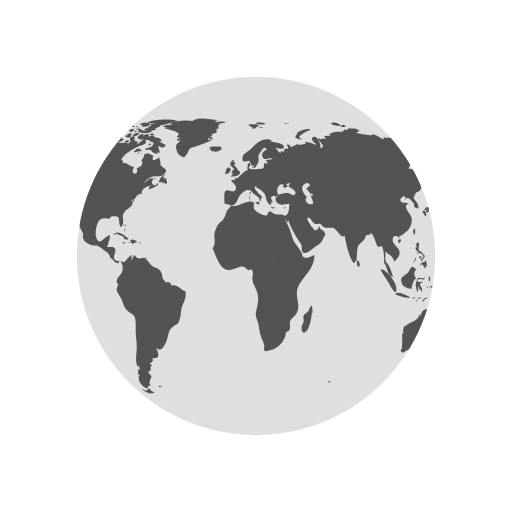
t = 0.00 s
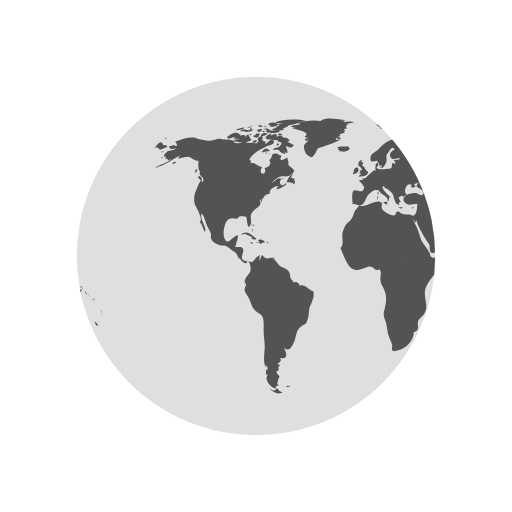
t = 0.74 s
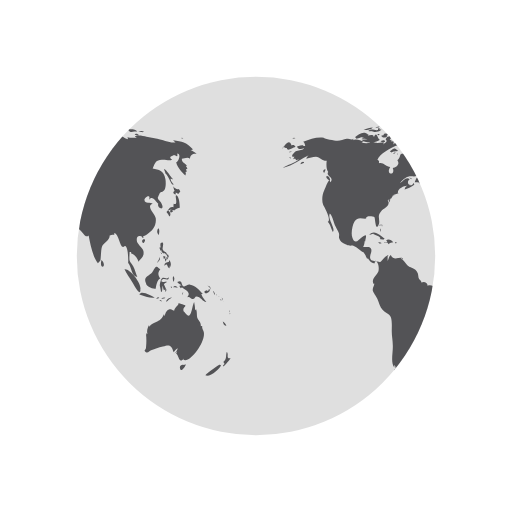
t = 1.47 s
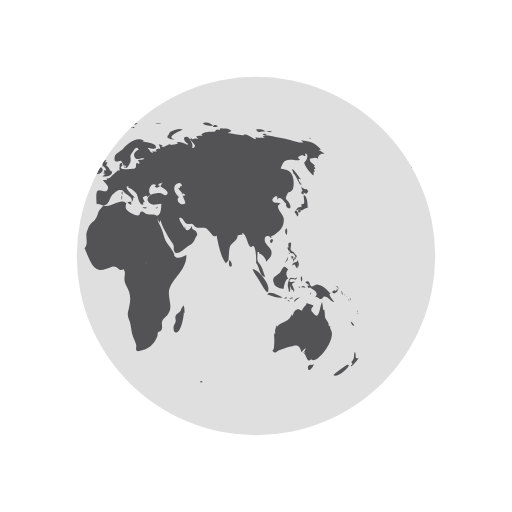
t = 2.21 s

The animated SVG that drew these frames (rendered in a browser with its animation timeline set to each time). Animation: 2 SMIL elements (animateTransform=2); one cycle of 2.94 s, repeats indefinitely.

<svg xmlns="http://www.w3.org/2000/svg" xmlns:xlink="http://www.w3.org/1999/xlink" style="margin: auto; display: block;" width="254px" height="254px" viewBox="0 0 100 100" preserveAspectRatio="xMidYMid">
<defs> <clipPath id="ldio-hlodj574sts-cp"> <circle cx="50" cy="50" r="35"></circle> </clipPath> </defs>
<circle cx="50" cy="50" r="35" fill="#dfdfdf"></circle>
<g clip-path="url(#ldio-hlodj574sts-cp)">
  <path transform="scale(2) translate(-25 -25)" fill="#101014ab" d="M64.4,74.4c0.3,0.3,0.2,0.3-0.3,0.3C64.1,74.3,64.2,74.5,64.4,74.4z M31.4,75.4c-0.2,0.1-0.3-0.2-0.5,0.1c0.3,0.2,0.6,0.1,0.8-0.1C31.6,75.2,31.6,75.4,31.4,75.4z M84.9,36.9c-0.3,0.2-0.8-0.1-1.1-0.5 c0.1,0.2,0.1,0.6,0.3,0.9c-0.5,0.2-0.2,0.6,0.2,0.7c0-0.1,0-0.3,0-0.4c0.2,0.1,0.4,0.2,0.5,0.3c0.2-0.2,0.2-0.3,0.4-0.5 C85.1,37.2,85,37,84.9,36.9z M85.1,40.6c0-0.6-0.1-2.1-0.6-2.4c-0.6-0.4,0.5,2.1-0.6,1.6c0,0.2-0.1,0.5,0,0.7 c-0.8-0.3-0.9,0.5-1.4,0.9c0.3,0.3,0.4,0.6,0.6,0.9c0.3-0.4,0.2-0.9-0.3-1.2c0.2,0,0.4-0.2,0.6-0.2c0.2,0,0.6,0.2,0.6,0.2 C84.2,41,84.5,40.7,85.1,40.6z M83.7,41c-0.4-0.1-0.7,0.2-0.3,0.6c0.2-0.4,0-0.1,0.3-0.2C83.8,41.2,83.6,41.1,83.7,41z M93.5,62.8 c0.1,0.5,0.3,0.9,0.7,0.8C94.1,63.3,93.8,63,93.5,62.8z M93,71.2c-0.1-0.1-2.5,1.6-2.9,2.1c0.8,0.5,2.9-1.2,3.1-2.1 C93,71.5,92.9,71.2,93,71.2z M95,69.9c-0.4,0.2-0.6,0-0.5-0.4c0,0.1-0.1,0.2-0.1,0.3c0.1-0.5,0.1-0.8-0.1-1.1 c-0.3,0.7,0.1,1.4-0.7,2c0.3,0.3,0.3,0.4-0.1,0.7c0.1,0,0.1,0.1,0.1,0.2C93.9,71.3,95,70.2,95,69.9z M82,50.6 c0.2-0.2,0.3-0.2,0.3-0.5c-0.1,0-0.3-0.1-0.4-0.1C81.9,50.2,81.9,50.4,82,50.6z M82.4,50.6c-0.3-0.4-0.2,0.1-0.1,0.5 c0.2-0.3,0.3-0.5,0.2-0.9C82.5,50.4,82.4,50.5,82.4,50.6z M82.8,49.7c-0.1,0-0.2,0-0.3,0c0,0.1,0.2,0.4,0.2,0.5c-0.1,0-0.1,0-0.2,0 c0.1,0.2,0.1,0.3,0.2,0.5c0.1-0.2,0.1-0.2,0-0.5c0.1,0,0.2,0.1,0.2,0.1C83,50.1,82.9,49.9,82.8,49.7z M81,51 c0.2-0.3,0.3-0.4,0.2-0.8c-0.1,0.5-0.4,0.8-0.6,1.2C80.8,51.3,80.9,51.1,81,51z M81.2,48.6c0.1,0.2,0.1,0.5,0.3,0.3 c0,0.4,0.3,0.6,0.6,0.6c0,0,0-0.1,0.1-0.1c0.1,0.2,0.2,0.3,0.4,0.4c0-0.7-0.6-0.5-0.8-1c-0.2-0.4,0.2-0.9,0-1.4 c-0.5-0.1-0.6,0.3-0.4,1c0,0-0.1-0.1-0.1-0.1C81.1,48.3,81.1,48.4,81.2,48.6z M83.3,52.2c0.1-0.5,0.1-1.1-0.3-1.4c0,0.1,0,0.2,0,0.3 c-0.4,0.2-0.9,0.1-0.9,0.8c0.7-0.7,0.4,0.2,1,0.5c0-0.2,0.1-0.5,0.1-0.7C83.2,52,83.3,52.1,83.3,52.2z M81.5,49.6 c0.1-0.1,0.3-0.1-0.2-0.3C81.4,49.4,81.5,49.5,81.5,49.6z M91.8,57.4c0.1,0.1,0,0.2,0.2,0.1c-0.1-0.2-0.2-0.5-0.3-0.7 C91.6,57,91.7,57.1,91.8,57.4z M90.2,57.3c0.4-0.1,1.1-0.5,0.6-0.9c-0.1,0.4-0.2,0.6-0.4,0.3c-0.1,0-0.5,0.2-0.5,0.3 C89.9,57.2,90,57.2,90.2,57.3z M90.9,56.1c0.1,0.2,0.2,0.3,0.2,0.5c0.1-0.5-0.2-0.8-0.6-0.8C90.7,55.9,90.8,56,90.9,56.1z M90.3,59 c-0.2-0.4-0.7-0.7-1-1.6c0.1,0,0.2,0,0.3,0c-0.7-0.7-1.4-1.7-2.5-1.8c-0.5-0.1-1,0.5-1.3,0.3c-0.5-0.2-0.1-1.4-1.2-0.8 c0.3,0.4,0.6,0.5,0.9,0.6c-0.2,0-0.3,0.1-0.5,0.1c0.1,0.2,0.2,0.4,0.3,0.5c0.1,0,0.2-0.2,0.2-0.2c0.6,0.5,2,1,1,2 c0.6-0.3,0.7,0.4,1.2,0.3c0.4-0.1,0.4-0.5,0.6-0.5C89.2,57.9,89.5,58.9,90.3,59z M93.2,58.5c-0.1,0.1-0.2-0.2-0.2,0.1 C93.3,58.8,93.2,58.6,93.2,58.5z M92.4,57.7c0,0-0.1-0.2-0.2-0.3C92.2,57.6,92.3,57.6,92.4,57.7z M92.9,58c0.1,0.1,0.1,0.1,0.2,0.2 c-0.2-0.2-0.3-0.3-0.5-0.4C92.7,57.8,92.8,57.9,92.9,58z M93.5,59.1C93.6,58.9,93.6,58.8,93.5,59.1z M93.5,58.7c0-0.2,0-0.4-0.2-0.6 C93.3,58.3,93.4,58.5,93.5,58.7z M81,45.9c0.1-0.5,0.2-1-0.1-1.3C80.6,45,80.6,45.5,81,45.9z M94.8,61c0,0,0.1-0.2,0-0.4 C94.7,60.8,94.8,61.1,94.8,61z M94.8,61.2c0.1,0.1,0,0.3,0.2,0.1C94.9,61.1,94.8,61.2,94.8,61.2z M29.5,76.3 c-0.4-0.8-0.5-0.2-0.7-0.2c0.2,0-0.3,0.2-0.3,0.2c-0.2,0-0.6-0.3-0.9-0.4c0.9,0.9,1.9,1.2,2.6,0.7C30,76.6,29.8,76.4,29.5,76.3z M89.6,64.4c0-0.2-0.2-0.3-0.1-0.7c-0.2,0-0.1-0.1-0.3,0c0.1-0.8-0.5-1.1-0.7-1.7c-0.1-0.5,0-1-0.2-1.6c-0.1,0.1-0.1,0.1-0.2,0.2 c0-0.5-0.1-1.1-0.2-1.6c-0.5,0.9-0.5,3.8-1.7,2.2c-0.3-0.5-0.4-0.2-0.4-0.8c0-0.3,0.4-0.5,0.4-0.7c0-0.1-1.1-0.4-1.4-0.5 c0.3,0.3-0.7,0.7-0.8,1.5c-0.5-0.2-0.7-0.4-1.1-0.2c-0.4,0.1-0.7,0.9-0.7,1.1c0,0-0.1,0.1-0.1,0.1c0-0.1,0-0.2-0.1-0.3 c-0.4,0.8-0.6,1.1-1.3,1.4c-0.6,0.3-1.1,0.4-1.6,1c0-0.1,0-0.2,0-0.3c-0.3,0.6-0.5,1.1-0.3,1.8c-0.1-0.1-0.1-0.2-0.2-0.3 c0,0.1,0,0.3,0,0.4c0-0.1-0.1-0.1-0.1-0.2c0.1,1,0.1,1.7,0,2.7c0,0.4-0.6,0.5,0,0.9c0.4,0.2,0.7-0.3,1-0.4c0.8-0.2,1.4-0.5,2.3-0.7 c1.4-0.5,1.7-0.2,2.1,1.1c0.2-0.3,0.5-0.6,0.8-0.8c-0.1,0.4-0.3,0.7-0.6,1c0.2-0.1,0.3-0.2,0.5-0.4c-0.1,0.2-0.1,0.3-0.2,0.5 c0.5,0.2,0.5,2.1,1.5,0.9c0,0.1-0.1,0.1-0.1,0.2C86.9,71.3,90.8,66.1,89.6,64.4z M85.9,71.3c-0.4-0.2-1,0.2-0.7,0.8 c0.2,0.6,0.9-0.4,1.1-0.9C86.2,71.2,86.1,71.2,85.9,71.3z M24.6,44.3c0-0.2,0.2-0.3-0.1-0.5C24.5,44,24.6,44.2,24.6,44.3z M24.2,44.9c0.1,0.1,0.1,0.2,0.1,0.4c0.1-0.2,0.1-0.3,0-0.6C24.1,44.6,24.3,44.8,24.2,44.9z M24.4,43.9c-0.2,0-0.3-0.1-0.3,0.2 C24.3,44.1,24.4,43.9,24.4,43.9z M36.2,56.9c-1-0.3-1.6-1.5-2.7-1.1c0-0.7-0.8-0.9-1.2-0.6c0-0.4-0.4-0.5-0.5-0.8 c-0.1-0.1-0.1-0.7-0.2-1c-0.3-0.7-0.6-0.8-1.2-1.1c-0.6-0.3-0.6-0.2-1.1-0.8c-0.3-0.4-0.6-0.7-1-1c0.1,0,0.2-0.1,0.3-0.1 c-0.9-0.2-1.7,0.6-2.3-0.6c-0.4,0.3-0.4,0.8-0.6,1.2c0-0.3,0-0.7,0-0.9c0.4-0.6-0.1-0.2-0.5,0.1c-0.3,0.2-0.7,0.9-1,1 c0,0-1.6-0.3-1.6-0.3c-0.8-0.7,0.1-1.4-0.1-2.2c-0.2-0.8-1.1-0.3-1.6-0.5c0.2-0.3,0.3-0.7,0.3-1.1c0.1,0,0.1,0,0.1,0.1 c0.2-1.2,0.5-1.7-0.7-0.8c-0.6,0.5-1.3,1.5-1.8,0c-0.3-0.8,0-2.4,0.4-3.1c0.7-1.1,1.6-0.5,2.3-0.6c-0.1-0.7,1.4-0.4,1.6-0.3 c0.2,0.3,0.2,2.8,0.8,1.6c0.5-1-0.4-1.7,0.5-2.7c0.6-0.7,2-1.1,1.3-2.2c0.1,0,0.1,0,0.2,0.1c0-0.2,0-0.3,0.1-0.4 c0,0.4,0,0.4-0.1,0.8c0.3-0.4,0.3-0.4,0.3-0.9c0.1,0.1,0.1,0.1,0.1,0.2c0.2-0.3,0.4-0.5,0.4-0.7c0,0,0.4-0.1,0.6-0.1 c-0.1,0-0.3,0-0.5,0c0.4-0.2,0.8-0.2,1.1-0.4c-0.1,0,0,0-0.2,0c-0.1-0.9,1.4-1.5,1.9-1.4c-0.5,0.2-0.4,0.3-0.6,0.7 c0.5-0.1,1.4-0.5,1.9-0.9c0-0.1-0.1-0.3-0.1-0.4c-0.6,1.2-1.7-0.1-0.8-0.7c-0.7-0.6-1.3,0.5-2,0.8c0.5-0.5,1.1-1.2,1.7-1.3 c0.8-0.2,1.5,0.2,2.2-0.4c1.2-0.9,0.1-1.1-0.6-1.9c0.2-0.5-0.1-0.9-0.2-1.5c-0.5,0.5-1.8,1-1.1-0.3c-0.5,0-0.6-0.4-1.2-0.4 c-1,0-0.4,0.7-1.2,1.3c0.6,0.8-0.3,1.4-0.9,1.5c0.6,1.6-1.5,1.4-0.5-0.2c-0.8,0-1.4-1-2.2-0.7c0-0.6,0.1-0.4-0.3-0.7 c0.5-1.3,2.5-2.2,3.5-2.7c0.3-0.1,1.4-0.2,1.3-0.9c-0.2-1-1.3,0.4-1.7,0.6c0.1-0.2,0-0.2,0.1-0.5c-0.2,0-0.2-0.2-0.6,0 c0.1-0.1,0.1-0.2,0.2-0.3c-0.1,0-0.2,0-0.4-0.1c0.7-0.6-0.4-1-0.8-0.1c0.5,0.5-0.1,0.7-0.5,1c0.1-0.1,0.1-0.2,0.2-0.3 c-0.5-0.2-1,0.1-1.6,0c-0.4-0.1-0.7-0.4-1.2-0.1c0,0,0.1,0.1,0.1,0.1c-0.4,0.1-1.1,0.1-1.7,0c0.1-0.1,0.3-0.1,0.4-0.2 c-0.6-0.3-1.5-0.7-2.1-0.3c0.1-0.1,0.1-0.2,0.2-0.3c-0.4,0.3-0.9,0-1.4,0c-0.6,0.1-1.2,0.4-1.8,0.4c-0.6,0-2.5-0.4-2.7-0.6 c-1.3-0.2-2.7,0.3-4,0.8c0.3,0.2,0.3,0.4,0.4,0.8c-0.2,0-0.3,0-0.5,0c0.1-0.1,0.1-0.1,0.2-0.2c-0.4,0-0.9,0.2-1.3,0.3 c0.2,0.7,0.9,0.5,1.4,0.3c-0.3,0.5-0.9,0.4-1.5,0.6c-0.5,0.2-1.4,1.3-0.4,1.1c-0.1,0.1-0.1,0.3-0.3,0.5c0.2-0.1,0.3-0.1,0.5-0.1 c0,0.1,0,0.1-0.1,0.2c0.1,0,0.1-0.1,0.2-0.1c0,0.1,0,0.1,0,0.2c0.2-0.1,0.4-0.1,0.6-0.2c-1,0.9-2.2,1-3.2,1.7 c2.1-0.4,3.5-1.8,5.4-2.6c-0.3,0.1-0.7,0.4-0.8,0.8c0.8-0.2,1.2-0.4,1.9-0.4c0.8,0.1,1.3,0.9,2.1,0.8c-0.1,0.6-0.1,1.8,0.3,2.2 c-0.6,0.8,1.3,1,0.4,2c-0.2-1.2-0.9,1-1.2,1.6c-0.4,0.8-0.5,2-0.2,2.8c0.2,0.4,1.7,3,0.9,3.3c0.6,0.7,0.6,1.2,1,2 c0.6-0.7-1.1-2.5-0.6-3.6c0.4,0.2,0.8,1.8,1,2.3c0.2,0.4,0.6,1.1,0.8,1.6c0.1,0.7-0.2,0.6,0.2,1.3c0.2,0.4,0.9,0.7,1.3,0.9 c0.5,0.3,1,0.1,1.3,0.2c0.8,0.3,1.4,1.1,2.1,1.3c0,0-0.1,0-0.1,0c0.4,0.5,0.5,0.9,0.7,1.3c0.1-0.1,0.1-0.1,0.1-0.2 c0.4,0.6,0.9,1.2,1.4,1c-0.1-0.8,0.3-0.4,0.5-0.1c0.3,0.5,0.3,1.3,0.2,1.7c-0.2,0.7-1.6,1.6-0.9,2.5c0-0.1,0.1-0.1,0.1-0.2 c0,0.6-0.4,0.8-0.3,1.5c0.1,0.3,0.7,1.2,0.9,1.6c0.3,0.7,0.5,1.6,1,2.1c0.5,0.6,1.3,0.7,1.6,1.4c0.3,0.7,0.2,2,0.2,2.8 c0,1,0.2,1.8,0.2,2.7c0.1,1.2-0.5,3.5,0.3,4.4c0-0.2,0-0.3,0-0.5c0.3,0.3,0.2,0.4,0.3,0.9c-0.1,0-0.2-0.1-0.3-0.1c0,0.5,0,0.6-0.1,1 c0.1,0,0.3,0.1,0.4,0.1c-0.8,1.1,0.7,2.6,1.6,2.7c-0.1-0.5,0.1-0.6,0.6-0.6c-0.6-0.4-0.2-0.6-0.2-1c0-0.2,0.3-0.7,0.3-0.7 c0-0.2-0.3-0.5-0.3-0.4c0-0.1-0.3-0.3-0.3-0.6c0-0.2,0.4-0.2,0.4-0.2c0.1-0.5-0.2-0.7,0.3-1c0-0.1-0.1-0.1-0.1-0.2 c-0.8,0,0-0.5,0-0.4c0.1-0.3,0.5-0.3,0.1-0.9c1.8,0.4,1.2-1.1,0.8-2c1,0.9,1.4,0,1.9-1c0.6-1.3,0.3-2.4,1.5-3.2 c0.7-0.5,0.7-0.1,1.1-1c0.3-0.8,0.3-1.4,0.4-2.2C35.4,59.7,36.6,58.3,36.2,56.9z M24.2,26.2c-0.2,0-0.3-0.1-0.5,0 C23.9,26.6,23.9,26.3,24.2,26.2z M22.4,25.3c-0.2,0.1-0.4,0.2-0.5,0.3c0.4,0.1,0.8,0,1.2,0c-0.2,0-0.4,0.2-0.6,0.2 c0.5,0,1.7,0,2-0.5c-0.2,0-0.3,0-0.4,0c0-0.1,0-0.2,0.1-0.3c-0.4,0.1-0.3-0.1-0.4,0.4C23.3,25.5,22.8,25.2,22.4,25.3z M24.2,27.3 c-0.5-0.1-0.6-1.9-1.2-0.5c0-0.6-0.7-0.4-1.2-0.3c0.1-0.1,0.1-0.1,0.2-0.2c-0.5-0.1-1.1,0.2-1.5,0.5c0.2,0,0.4,0.1,0.7,0.1 c-0.2,0-0.4,0.1-0.6,0.1c0.3,0.2,0.8,0.1,1.2,0.2c-0.4,0-0.8,0.1-1.2,0.1C21.2,28.1,23.6,27.9,24.2,27.3z M24,24.9 c0-0.3-0.3-0.1-0.7,0C23.6,25,23.8,24.9,24,24.9z M21.6,25.4c0.4-0.1,0.9-0.1,1.2-0.5c-0.6,0-1.2,0.2-1.8,0.5 C21.2,25.4,21.4,25.4,21.6,25.4z M32.4,34.8c-0.1,0-0.2,0.2-0.3,0c0,0,0.1-0.1,0.1-0.1c-0.1,0-0.3,0-0.4,0c0.2-0.2,0.3-0.5,0.5-0.7 c-0.6,0.1-1.2,1.1-1.3,1.6c0.3,0,0.7,0,1,0.1c-0.1,0.1-0.1,0.1-0.2,0.2c0.1-0.1,0.4-0.2,0.5-0.3c0,0.1,0,0.2-0.1,0.4 c0.4,0,0.5-0.3,0.4-0.7c-0.1,0-0.1,0-0.2,0.1c0-0.1,0.1-0.2,0.1-0.3C32.6,34.9,32.5,34.9,32.4,34.8z M14,35c0.7,0.6,0.5-0.1,0.2-0.5 C13.7,34.1,13.5,34.6,14,35z M19.6,27.1c0.8-0.1,1.5-0.7,2.3-0.8c-0.9-0.9-1.9,0-2.6,0.5C19.5,26.8,19.5,27,19.6,27.1z M27.7,29.4 c-0.8-0.6-0.7-0.5-1.6,0.2c0.1,0,0.4,0.2,0.3,0.2C27,29.4,27.6,29.7,27.7,29.4z M13.3,33.1c-0.2,0.2-0.3,0.4,0,0.7 c0.1-0.2,0.2-0.5,0.3-0.7C13.4,33.1,13.4,33.1,13.3,33.1z M27.5,30.1c0.1,0,0.1,0.3,0.2-0.1C27.6,30,27.6,30.1,27.5,30.1z M29.8,36 c-0.1,0,0-0.3-0.2-0.1c0.3,0.2,0.2,0.2,0.6,0.1C30.1,36.1,29.9,36.1,29.8,36z M26.7,30c0.2,0,0.3,0.1,0.6-0.2 C27,29.8,26.9,29.9,26.7,30z M30.5,35c-0.2-0.2-0.3-0.3-0.6-0.3C30.1,34.9,30.3,34.9,30.5,35z M27,25.3c0,0.2,0.1,0.2,0,0.5 c0.7,0.2,2.2,0.4,2.7-0.2c-0.7-0.3-1.4,0.1-2.1-0.2c0,0,0.1-0.1,0.1-0.1c-0.4-0.2-0.8-0.3-1.3-0.1C26.7,25.3,26.8,25.3,27,25.3z M26.8,24.9c0.2,0,0.3,0,0.5,0C27.2,24.8,26.9,24.9,26.8,24.9z M27.5,24.4c0.1,0,0.2,0,0.4,0c-0.1,0.1-0.2,0.1-0.3,0.2 c0.6,0.4,1.2,0,1.8-0.2c-0.5-0.6-1.3-0.6-2-0.2C27.3,24.4,27.4,24.2,27.5,24.4z M26.3,25.8c0.2,0,0.3,0.1,0.5-0.1 C26.6,25.6,26.1,25.4,26.3,25.8z M27,24.8c-0.1-0.2-0.1-0.3-0.5,0C26.8,24.9,26.8,24.7,27,24.8z M29.7,26.4c0.1,0,0.3,0,0.5,0 c-0.2-0.3-0.6-0.4-0.9-0.2C29.4,26.5,29.4,26.4,29.7,26.4z M26.9,26c-0.5-0.1-0.9,0.1-1,0.7c0.5-0.1,1-0.3,1.4-0.6 C27.1,26.1,27,26,26.9,26z M31.5,27.3c-0.4-0.3-0.7-0.5-1.2-0.4c-0.2-0.6-0.9-0.4-1.3-0.2c0.3-0.8-0.6-0.5-1-0.2 c0-0.1,0-0.1-0.1-0.2c0.1-0.1,0.2-0.1,0.3-0.2c-0.6,0-1.1,0.2-1.4,0.8c0.1,0,0.2,0,0.3,0C27.1,27,27,27,26.9,27.1 c0.6,0.3,2.7,0.1,2.5,0.6c0.8,0.1,0.7,0.4,0.2,0.9c-0.3,0.3-0.9,0.1-1.3,0.6c0.5,0.2,0.9-0.2,1.4,0.3c0,0-0.1,0.1-0.1,0.1 c0.4,0.3,0.8,0.5,1.2,0.5c-0.1-0.2-0.2-0.5-0.4-0.7c1.4,1.5,0.5-0.9,0.4-0.7c0.3-0.6,0.9,0.8,1.6-0.4c-0.5-0.1-0.8-0.5-1.3-0.6 c0.2-0.1,0.3-0.1,0.5-0.2C31.6,27.5,31.5,27.4,31.5,27.3z M25.7,24.7c0.2,0.1,0.4,0.1,0.6,0.1c-0.1-0.4-0.5-0.5-0.9-0.3 c0.1,0,0.1,0,0.2,0.1c-0.1,0-0.2,0.1-0.3,0.1C25.4,24.7,25.5,24.7,25.7,24.7z M29,24c0.5,0.1,0.9,0.1,1.4,0.1 c-0.3,0.1-0.7,0.1-1,0.1c0.1,0.2,0,0.1,0.2,0.3c-0.2,0.1-0.5,0.2-0.8,0.3c0.2,0.1,0.3,0.2,0.4,0.3c-0.4-0.2-0.8,0-1.1,0.3 c0.7,0.1,1.9,0.3,2.5-0.2c-0.1,0-0.2,0-0.4,0c0.4-0.3,1-0.4,1.2-0.7c-0.1,0-0.2,0-0.3,0c0.9,0,1.8-0.4,2.7-0.6c-0.1,0-0.3,0-0.4,0 c0.4-0.1,0.9-0.1,1.3-0.3c-1.6-0.4-4.4-0.4-5.9,0.3C28.9,23.8,28.9,23.9,29,24z M29.5,28.2c-0.2-0.3-0.3-0.3-0.5,0.2 C29.3,28.4,29.4,28.3,29.5,28.2z M24.4,24.6c-0.2,0-0.4-0.1-0.6,0.1C24,24.7,24.2,24.6,24.4,24.6z M25,27.4c-0.2,0-0.4,0-0.7,0.2 c0.3,0.2,0.6,0.2,0.9,0.1C25.2,27.4,25.1,27.5,25,27.4z M24.4,26.5c0.4,0.5,0.9,0.5,1.3,0c-0.1,0-0.2-0.1-0.2-0.1 c0.2-0.1,0.2-0.1,0.3-0.3c-0.4,0-0.9-0.1-0.9,0.3C24.7,26.4,24.6,26.5,24.4,26.5z M25.3,25.7c0.4,0.2,0.9-0.1,0.9-0.5 c-0.4,0-0.8,0-1.1,0.4C25.5,25.4,25.3,25.7,25.3,25.7z M78.1,46.7c-0.7,0.3-0.2,0.9,0,0.7C78.4,47,78.4,46.8,78.1,46.7z M24.7,46.8 c0.2,0,0.3,0,0.4-0.2c-0.8-0.5-2-1.9-3-0.7c0.3-0.1,0.6-0.2,0.9-0.3c0,0-0.1,0.1-0.1,0.1c0.6,0.3,1,0.3,1.4,0.8 c-0.1,0.1-0.1,0.2-0.2,0.2C24.3,46.7,24.5,46.8,24.7,46.8z M55.7,40.5c-0.1,0.1-0.2,0.1-0.4,0.1c0.4,0.2,0.3,0.1,0.6-0.2 C55.9,40.4,55.8,40.4,55.7,40.5z M49.5,32.8c0.1-0.4,0.2-0.6-0.3-0.4C49.2,32.7,49.3,32.7,49.5,32.8z M48.9,38.1 c0-0.3,0.1-0.4,0-0.7C48.6,37.7,48.8,37.8,48.9,38.1z M45.1,32.6c0.1-0.1,0.1-0.3,0.2-0.1c0,0.1,0.4,0.4,0.4,0.6 c0,0.4-0.6-0.1-0.3,0.6c-0.1,0-0.2,0.1-0.3,0.1c0.1,0,0.3,0.2,0.5,0.2c-0.2,0.1-0.4,0.3-0.6,0.5c0.7,0,1.9,0,1.9-1 c-0.6-0.2-0.6-1-1.2-1.2c0.2-0.2,0.2-0.5,0.3-0.6c-0.2,0-0.3,0-0.5,0c0.1-0.1,0.2-0.3,0.3-0.4C45,31.2,44.9,32,45.1,32.6z M53.3,40.5c-0.2,0-0.2,0.1-0.4-0.1c0,0.1,0,0.1,0,0.2c0.3,0.1,0.5,0.2,0.8,0C53.5,40.5,53.5,40.5,53.3,40.5z M41.5,27.3 c-0.3,0-0.6,0-0.9,0c0-0.1,0.2-0.4,0.2-0.4c0.3,0.3,0.4,0.3,0.8,0.3c-0.2-0.3-0.2-0.4-0.6-0.6c0.1,0,0.3,0,0.5,0 c-0.1-0.1,0-0.2-0.2-0.4c0.3,0,0.5-0.1,0.7-0.2C42,26,42,26,41.9,26c0.2,0,0.3,0,0.5,0c-0.1-0.1-0.2-0.2-0.2-0.3 c0.3-0.2,0.3-0.2-0.1-0.5c0.2,0,0.5-0.1,0.7-0.1c-0.3-0.4-0.2-0.7,0.3-0.9c-0.2,0-0.3,0-0.5,0c0.5,0,1-0.2,1.6-0.3 c-0.6-0.3-1.5-0.1-2.1,0c0.1-0.1,0.2-0.1,0.2-0.2c-0.6-0.1-1.3-0.1-1.9-0.1c0.7,0,1.5,0.1,2.2-0.1c-1.4-0.2-3.8-0.7-5,0.1 c0.1,0,0.3,0.1,0.4,0.1c-1.6-0.3-3.3-0.2-4.8,0.4c0.2,0,0.3,0.1,0.5,0.1c-0.6,0.3-1.4,0.1-1.9,0.5c0.4,0.1,0.8,0.2,1.2,0.2 c-0.3,0-0.7,0-1,0.1c0.2,0.2,4.1,0.7,2.5,1.7c0.3,0.1,0.5,0.2,0.8,0.4c-0.9-0.5-1,0.9,0,0.2c-0.6,1-1.2,0.7-0.8,2.1 c0.2,0.7,0.5,0.9,0.9,1.1c0.7,0.4,0.6,0.2,1.1-0.4c0.1-0.1,0.4-0.9,0.6-1.1c0.4-0.3,0.8-0.2,1.1-0.4C39.3,28.2,40.4,27.9,41.5,27.3z M25.3,47.4c0.3,0.1,0.4-0.1,0.6,0.3c0.2-0.4,0.6-0.3,0.9-0.4c-0.3-0.4-0.9-0.7-1.4-0.4c0.2,0.2,0.1,0.2,0.3,0.4 c-0.2,0-0.3,0.1-0.6,0C25,47.6,25.1,47.4,25.3,47.4z M80.8,58.3c0.1,0,0.2-0.1,0.3-0.1C81,58,80.7,58,80.5,58.4 C80.6,58.4,80.7,58.3,80.8,58.3z M82.5,56.6c-0.2-0.4-0.3-0.7-0.5-1.1c0.2-0.1,0.3-0.3,0.5-0.3c0-0.1,0-0.1,0-0.2 c-0.4,0.2-1.4,0.1-0.8-0.4c0.5-0.4,1.2,0.5,1.3-0.5c-0.4,0.6-0.9,0-1.3,0.2c-0.3,0.2-0.5,1.1-0.5,1.5c0,0,0.3,1.2,0.2,1.2 c0.4,0.2,0.2-0.9,0.4-1.2c0,0.4,0.1,0.6,0.2,0.9c0.1-0.1,0.2-0.1,0.3-0.2c-0.1,0.3,0,0.3,0,0.5C82.5,56.9,82.4,56.8,82.5,56.6z M78.5,55.3c0.1,0.8,1.5,1.1,1.9,1.1c0.1-0.7,0.3-1.8,0.9-2c-0.6-0.8-0.4-1.3,0-1.8c-0.4-0.2-0.5-0.6-0.8-0.5 c-0.3,0.1-0.6,0.9-0.8,1.1C79.1,53.9,77.9,54,78.5,55.3z M85.8,57.1c-0.1,0.1-0.2,0-0.2,0.5C85.8,57.4,85.7,57.2,85.8,57.1z M83.6,56c-0.1,0-0.2,0-0.3,0C83.6,56.5,83.5,56.1,83.6,56z M81.6,58.9c-0.1-0.2-0.1-0.4-0.5-0.3C81.3,58.8,81.4,58.8,81.6,58.9z M82.3,58.2c-0.1-0.2-0.5-0.1-0.8,0.1C81.7,58.4,82,58.3,82.3,58.2z M78.7,58c0.5,0.1,1,0.2,1.5,0.1c-0.6-0.3-2.6-1.5-3-0.6 C77.7,57.7,78.2,57.8,78.7,58z M77.4,56.5c0.3-1-2-4.1-3.1-3.9c0.4,0.9,1,1.6,1.5,2.5C76,55.4,77.5,58.3,77.4,56.5z M84.2,56.1 c0.2,0.1,0.3,0,0.5,0.2c-0.2-0.5-0.6-0.6-0.9-0.2C84,56.1,84.1,56.1,84.2,56.1z M83.9,55.1c0.1-0.4,0.3-0.8-0.1-1.2 C83.7,54.3,83.7,54.7,83.9,55.1z M82.7,58.8c0.2-0.3,0.6-0.5,0.9-0.7c-0.5,0-1,0.2-1.2,0.8C82.5,58.9,82.6,58.9,82.7,58.8z M44.1,33.6c-0.1,0.1-0.1,0.3-0.2,0.4c0.4,0.1,1.4-0.5,1.1-1C44.7,32.3,44,33,44.1,33.6z M41.8,29.6c0.5,0.1,1.1-0.1,1.5-0.5 c0-0.1-0.2-0.4-0.2-0.5c-0.6,0.1-1.9-0.2-2.3,0.3c0.2,0,0.3,0.1,0.5,0.1c-0.1,0-0.2,0.1-0.4,0.2c0.2,0.1,0.3,0.1,0.5,0.2 c-0.1,0.1-0.2,0.1-0.2,0.2C41.4,29.5,41.6,29.5,41.8,29.6z M48.7,38.5C48.8,40.2,49,37.2,48.7,38.5z M50.5,39.4 c-0.2,0-0.4,0.1-0.6,0c0.1,0.3,0.4,0.5,0.7,0.6C50.7,39.5,50.6,39.5,50.5,39.4z M24.1,47.3c-0.1,0.1-0.2-0.1-0.2,0.1 c0.3,0.2,0.3,0.2,0.6,0.1C24.4,47.3,24.3,47.4,24.1,47.3z M70,51c-0.1-0.1-0.1-0.1-0.2-0.2C69.3,52.7,70.9,52.3,70,51z M61,60.2 c0-0.2-0.1-0.4-0.2-0.6c-0.1,0.3-0.3,0.5-0.4,0.7c-0.1,0.8-0.9,0.8-1.1,1.4c-0.2,0.4,0.1,0.7,0,1.1c-0.1,0.4-0.3,0.6-0.4,1 c-0.1,1.2,0.5,1.5,1.1,0.7c0.5-0.7,0.9-2.6,0.9-3.5c0,0.1,0.1,0.2,0.1,0.2C61.1,60.9,61,60.6,61,60.2z M74.3,48.1 c-0.9,0.8-1-2.4-2-2.6c0,0.2,0,0.2,0,0.4c-0.3-0.1-0.5,0-0.9,0.1c0.1,0.9-1.3,1.5-1.5,2.2c-0.2,0.6-0.2,2.1-0.3,2.7 c-0.1,0.1-0.3,0.4-0.5,0.5c-1-1.2-1.5-3.8-1.8-5.4c-0.6,0.6-1.1-0.6-1.6-1c-0.5-0.5-0.4-0.4-1.1-0.5c-0.5-0.1-0.9,0.1-1.3-0.1 c-0.4-0.2-0.5-0.6-0.8-0.7c-0.3-0.1-0.5,0.2-1,0c-0.7-0.3-0.8-1.5-1.5-1.1c0.1,0.9,0.8,1.3,1,2.1c0-0.2,0.1-0.4,0.1-0.5 c0.1,1.3,1,0.8,1.4-0.1c-0.1,0.9,0.5,0.7,0.8,1.1c0.4,0.8,0.2,0.6-0.1,1.2c-0.4,1-0.6,1.2-1.5,1.7c-0.6,0.4-2,1.9-2.6,1.1 c-0.3-0.4-0.1-0.9-0.2-1.3c-0.2-0.5-0.7-1-0.9-1.4c-0.4-0.8-1.8-3-1.6-3.7c0,0.3-0.2,0.5-0.2,0.7c-0.2-0.3-0.4-0.5-0.5-0.9 c0.1,0.8,0.6,1.5,0.9,2.2c0.3,0.7,0.4,1.4,0.7,2.1c0.3,0.7,2,2.5,1.7,3c0.5,0.9,1.8,0.2,2.4-0.1c0.1,3.4-3.7,4.9-3.4,7.8 c0.1,1.4,0.7,2.7-0.3,3.9c-0.7,0.8-1,0.7-1.1,1.7c0,0.5,0.2,0.8-0.1,1.3c-0.1,0.2-0.6,0.3-0.7,0.5c0,0.1,0,0.5-0.1,0.7 c-0.2,0.5-0.5,1.1-0.9,1.5c-0.5,0.6-0.9,0.8-1.4,1c-0.2,0.1-1.4,0.4-1.5,0.4c-0.6-0.2-0.2-0.7-0.3-1.2c-0.2-0.8-0.6-1.4-0.8-2.2 c-0.2-0.9-0.2-1.6-0.5-2.5c-0.3-0.8-0.5-1.3-0.2-2.2c0.3-1.4,0.5-2.2,0.1-3.5c-0.3-1-0.9-1.5-0.9-2.5c0-0.8,0.3-1.3-0.2-1.9 c-0.9,0.6-1.1-0.8-2.2-0.5c-0.7,0.2-1.9,0.8-2.6,0.6c-1.5-0.3-2.2-3.1-2.8-4.2c0.8-0.8,0.2-2.2,0.4-3c0.1-0.4,0.4-1.2,0.6-1.5 c0.4-0.6,0.9-0.7,1.2-1.3c0.5-0.8,0.3-1.3,1-2c0.8-0.9,0.3-0.3,1.4-0.5c0.9-0.1,2.7-1.4,3.4-0.6c0.1,0,0.2-0.1,0.2-0.1 c-0.2,0.8-0.3,1.2,0.3,1.7c0.5,0.4,1.7,1.1,2.2,0.8c0.1,0,0-0.6,0.5-0.7c0.2-0.1,0.7,0.4,0.9,0.5c0.5,0.2,1.7-0.1,1.9,0.3 c0.9,0.2,1-1.5,1-2.3c-0.6,0-1.4,0.3-1.9,0.1c-1.2-0.5-0.9-1.5,0-1.9c0.4-0.2,1.1-0.3,1.6-0.3c0.4,0,1,0.7,1.4,0.3 c0.6-0.6-0.9-1.3-1.3-1.6c0.3-0.4,0.2-0.2,0.2-0.5c0.1-0.1,0.2-0.1,0.4-0.2c-0.4-0.1-1.6,0.5-0.6,0.6c-0.4,0.4-0.8,0.5-1.1,0.1 c0.1-0.1,0.2-0.1,0.3-0.2c-1-0.9-1.9,1.4-1,1.8c-0.2,0.1-0.5,0.3-0.7,0.5c-0.2-0.4-0.3-0.3-0.7-0.2c0.1,0.1,0.1,0.1,0.2,0.2 c-0.3-0.1-0.2,0.1-0.4-0.1c0,0.5,0.2,0.7,0.4,1.1c-0.1,0-0.2-0.1-0.3-0.1c0.1,0.2,0.1,0.2-0.1,0.2c0,0.1,0.1,0.2,0.1,0.4 C52,40,52,38.4,51.7,37.9c-0.3-0.5-1.4-1.3-1.6-1.2c-0.1-0.2,0-0.2,0-0.3c-1.3,0,1.2,2,1.3,2.3c-0.7-0.5-0.1,0.3-0.7,0.8 c0.3-1-0.8-1.3-1.3-1.8c-0.6-0.6-0.2-0.5-0.9-0.6c-0.5-0.1-1.1,0.5-1.3,0.7c-0.8,0.6-0.7,1.7-1.5,2.2c-0.8,0.5-1.1-0.4-1.8-0.1 c-0.1-0.5-0.2-2.3,0.1-2.6c0.4-0.5,1.5,0.4,1.9-0.1c0.7-0.8-0.5-1.5-0.8-2c0.3,0,0.5-0.1,0.8,0c0-0.1-0.1-0.3-0.1-0.4 c0.5,0.3,0.9-0.3,1.2-0.6c0.3-0.3,0.8-0.7,1-0.9c0.1-0.2,0.3,0.2,0.4-0.1c0,0-0.1-0.3-0.1-0.4c0.2-0.4-0.2-0.8,0.5-1 c0,0.1,0.1,0.4,0.1,0.5c-1.1,0.9,1.1,0.8,1.5,0.7c0.6-0.1,0.7,0.1,1.1-0.3c0.2-0.2-0.2-1.4,0.7-0.6c0-0.2,0-0.3,0-0.5 c-0.2-0.1-0.1-0.1-0.3-0.3c0.5-0.2,0.9,0,1.3-0.3c-0.6-0.4-1.5,0.5-1.9-0.3c-0.4-0.7,0.2-1.2,0.8-1.5c-0.5-0.8-0.9,0.1-1.2,0.5 c-0.7,0.9-0.3,0.8-0.4,1.8c0,0.2-0.6,1.4-0.9,1.3c-0.4-0.1-0.7-1.2-1-1.4c-0.3-0.1-1.5,0.8-1.2-0.8c0.1-0.6,1.1-1,1.6-1.5 c1-1.1,2.6-2.5,4.1-1.6c-0.1,0-0.2,0.1-0.3,0.1c0.4,0.2,2.3,0.3,2.6,0.9c0.4,1-1.2,0.3-1.6,0.4c0.5,0.3,0.5,0.9,1.1,1 c-0.1-0.1-0.1-0.2-0.2-0.3c0.2,0,0.6,0,0.9,0c-0.1-0.1-0.1-0.2-0.2-0.3c0.3-0.3,0.6-0.4,0.9-0.2c0-0.3-0.1-0.6-0.3-0.9 c0.4,0,0.6,0.1,0.8,0.3c-0.1,0-0.2,0-0.3,0c0.4,0.6,1.1-0.3,1.9-0.4c-0.1,0.1-0.1,0.1-0.2,0.2c0.5,0,1.2-0.1,1.6-0.3 c-0.1-0.1-0.2-0.1-0.3-0.2c0.6-0.2,1.5,0.2,2.1,0.5c0-0.1,0.1-0.1,0.1-0.2c-0.7-0.3-1.2-1.5-0.2-1.4c0.5,0,1.4,1.7,1,2.2 c0.4,0,0.5-0.1,0.6-0.5c-0.4-0.4-0.6-0.8-1-1.2c0.1-0.1,0.2-0.1,0.3-0.2c-0.1-0.1-0.1-0.2-0.2-0.2c0.2,0.2,0.4,0.4,0.6,0.6 c-0.1-0.1-0.1-0.2-0.2-0.2c0.4-0.2,0.8-0.2,1.2,0c-0.3-0.2-0.3-0.4-0.5-0.6c0.4-0.1,0.9-0.1,1.3-0.1c-0.1-0.1-0.2-0.1-0.3-0.2 c0.6-0.7,1.8-0.5,2.7-0.6c0.1-0.4,0.5-0.5,0.9-0.3C68.1,25,68,25,67.9,25c0.7,0.2,1.8-0.1,2.3,0.6c-0.2,0.1-0.5,0.3-0.7,0.4 c1.1,0.1,2.1,0.5,3.2,0.4c-0.1-0.1-0.1-0.2-0.2-0.2c1.1,0,1.5,0.7,2.5,1c0-0.1-0.1-0.2-0.1-0.4c0.6,0.2,1.2,0.1,1.8,0.1 c-0.1-0.1-0.3-0.2-0.4-0.3c0.5-0.3,1.7-0.1,2.3,0.1c0.7,0.2,1.4,0.2,2.1,0.4c1.1,0.2,2.5,0.9,3.6,0.7c-0.2-0.1-0.3-0.2-0.5-0.4 c1.8,0.3,2.5,0.3,3.9,1.8c-0.2,0-0.2,0.1-0.5,0.1c0.4,0.2,0.9,0.4,1.2,0.8c-0.6-0.2-1.3,0.2-1.3,0.9c-0.5-0.4-1.1,0-1.6,0 c0,0.9,0.6,0.7,1,1.4c-0.1,0-0.1,0-0.2,0c0.1,0.2,0.2,0.3,0.3,0.5c-0.1,0.1-0.2,0.1-0.3,0.2c0.1,0.1,0.1,0.3,0.2,0.4 c-0.1,0-0.2,0.1-0.3,0.1c0.2,0.4,0,0.4,0,0.7c-0.7-0.7-1.6-1.6-1.8-2.6c0.5-0.2,1-1.7,0.2-1.7c0.2,1-0.4,0.2-0.7,0.3 c-0.4,0.2-1.1,0.3-0.3,0.9c-0.6,0.3-1.3-0.1-2,0c-1.2,0.1-1.2,0.4-1.8,1.7c1.2,0.2,2.2,0.4,2.5,2.1c0.1,0.6,0.1,1.6-0.2,2.1 c-0.4,0.5-0.6,0.3-0.9,0.6c0,0-0.4,0.9-0.4,0.9c0.1,0.5,0.3,0.4,0.6,0.9c1.1,1.9-0.9,1.2-0.5,0.3c-0.2-0.2-0.7-0.8-0.7-0.8 c-0.4-0.2-0.5-0.6-1.1,0c0.4-1.3-0.9-0.4-0.9,0c0,0.9,1.3,0.4,1.6,0.8c-1.4,0.4,0.5,2.1,0.6,2.8c0.2,1.5-0.7,2.5-1.6,3.1 c-0.3,0.2-0.4,0.3-0.8,0.4c-0.1,0,0.1,0.4-0.1,0.4c-0.1,0-0.2-0.3-0.2-0.3c-0.1,0-1-0.5-1,0.7c0,0.8,1.1,1.3,1.3,2.1 c0.2,1.1-0.4,1.4-1,2.1c0-0.5-0.9-1.6-1.4-1.6c0-0.1,0-0.2,0-0.3c-0.1,0-0.2,0-0.3,0c0,0.6-0.1,1.2,0,1.7c0.1,0.4,0.5,0.7,0.7,1.1 c0.4,0.8,0.5,1.3,0.8,2.1c-1.2-0.2-1.1-2-1.8-2.8c0,0.1,0,0.2,0,0.2C75.1,51,75,47.7,74.3,48.1z M53.6,51.4 c-0.1-0.1-0.1-0.1-0.2-0.2C53.5,51.3,53.5,51.4,53.6,51.4z M61.2,39.7c-0.1-0.7-0.4-0.9-0.5-1.5c0.3,0.1,0.3,0,0.5,0 c-0.2-0.4-0.5-0.6-0.5-0.1c-0.1-0.7-0.6-0.8-0.9-1.4c0.1,0,0.2,0,0.3,0c0.2-0.4-0.1-0.3,0.4-0.3c0.1-1-1-0.7-1.3-0.2 C58.7,37,59.4,38,60,38.5C59.1,39.1,60.4,40.4,61.2,39.7z M50.4,24.2c0.4,0.2,1,0.2,1.5-0.1c-0.6-0.2-1.4-0.2-2-0.1 C50.1,24.2,50.2,24.2,50.4,24.2z M51,25c0.1,0,0.3-0.1,0.4-0.1c-0.3-0.1-0.5-0.1-0.8-0.1c0.1,0.3,0.1-0.1,0,0.2 C50.8,24.9,50.9,24.9,51,25z M49.1,24.8c0.1,0,0.2,0.1,0.3,0.1c-0.1,0-0.1,0.1-0.2,0.1c0.7,0.5,0.8-0.4,1.5-0.5 c-0.9-0.3-1.4-0.2-2.2-0.2C48.7,24.5,48.9,24.7,49.1,24.8z M27.1,47.3c0.1,0.1,0,0.4,0.4,0.1C27.4,47.3,27.3,47.3,27.1,47.3z M55.6,24.1c0.3,0.1,0.6,0,0.9-0.1c-0.5,0-0.8,0-1.3,0C55.5,24,55.7,24.2,55.6,24.1z M57.7,26.9c0.4,0.2,0.9,0.4,1.4,0.3 c-2-0.4,1.3-1.7,1.6-1.9c-0.7-0.3-1.8,0.1-2.5,0.5c-0.1,0.2,0,0.1-0.3,0.4c0.1,0,0.1,0,0.2,0C57.7,26.4,57.7,26.6,57.7,26.9z M65.1,24.4c0.5,0.1,1,0.2,1.5,0.2c-0.4-0.6-1.5-0.9-2.1-0.4C64.7,24.1,64.8,24.3,65.1,24.4z M75.7,25.8c0.3-0.1,0.7-0.1,1.1-0.1 c-0.3-0.5-1.3-0.5-1.8-0.4C75.2,25.7,75.4,25.8,75.7,25.8z M67.6,24.6c-0.5-0.2-0.9-0.4-1,0.2C67,24.8,67.5,24.8,67.6,24.6z M76.6,26.1c-0.2,0.1-0.2,0-0.3,0.2c0.3,0.1,0.6,0.1,0.8,0.1C77,26.2,76.8,26.1,76.6,26.1z M5,29.1C5,29.1,5,29.1,5,29.1z M7.7,27 c-0.2-0.1-0.3-0.2-0.6,0.1C7.3,27.1,7.5,27,7.7,27z M82.3,33.9c0.6,0.5,0.9,1.6,1.4,2.3c0-0.1,0-0.2,0-0.3c0.1,0.1,0.2,0.2,0.3,0.2 c-0.3-0.4-0.7-0.7-0.7-1.2c0.2,0,0.3,0.1,0.5,0.1c-0.6-0.6-1.2-1.8-1.8-2C82.1,33.3,82.2,33.4,82.3,33.9z M5.5,28.8 c0,0,0.3,0.1,0.5,0.1c0.1,0.8,1.1-0.1,1.7-0.2c-0.2-0.5-0.7-0.4-1-0.2c0.1-0.1,0.2-0.1,0.2-0.2C6.4,27,5.6,28.5,5,29.1 C5.2,28.9,5.7,28.4,5.5,28.8z M77.6,25.8c0.2,0,0.3,0.1,0.5-0.1c-0.3-0.1-0.7-0.1-1.1-0.1C77.2,25.7,77.3,25.7,77.6,25.8z M85.8,27.1c-0.1-0.1-0.2-0.2-0.3-0.2c0,0-0.1,0.1-0.1,0.1C85.6,27.1,85.7,27,85.8,27.1z M28.5,50.6c0,0,0.1,0.3,0.2-0.2 C28.6,50.3,28.5,50.6,28.5,50.6z M7.1,29.7c-0.3-0.1-0.4-0.2-0.7,0C6.6,29.8,6.8,29.7,7.1,29.7z M9.2,31.6c-0.3,0.1-0.5,0.1-0.5,0.5 c0.2-0.1,0.5-0.2,0.7-0.3C9.3,31.5,9.3,31.7,9.2,31.6z M6.4,30.8c0.2,0,0.3,0.3,0.4,0C6.7,30.7,6.5,30.8,6.4,30.8z">
    <animateTransform attributeName="transform" type="translate" repeatCount="indefinite" dur="2.941176470588235s" keyTimes="0;1" values="-100 0;0 0"></animateTransform>
  </path>
  <path transform="scale(2)" fill="#101014ab" d="M64.4,74.4c0.3,0.3,0.2,0.3-0.3,0.3C64.1,74.3,64.2,74.5,64.4,74.4z M31.4,75.4c-0.2,0.1-0.3-0.2-0.5,0.1c0.3,0.2,0.6,0.1,0.8-0.1C31.6,75.2,31.6,75.4,31.4,75.4z M84.9,36.9c-0.3,0.2-0.8-0.1-1.1-0.5 c0.1,0.2,0.1,0.6,0.3,0.9c-0.5,0.2-0.2,0.6,0.2,0.7c0-0.1,0-0.3,0-0.4c0.2,0.1,0.4,0.2,0.5,0.3c0.2-0.2,0.2-0.3,0.4-0.5 C85.1,37.2,85,37,84.9,36.9z M85.1,40.6c0-0.6-0.1-2.1-0.6-2.4c-0.6-0.4,0.5,2.1-0.6,1.6c0,0.2-0.1,0.5,0,0.7 c-0.8-0.3-0.9,0.5-1.4,0.9c0.3,0.3,0.4,0.6,0.6,0.9c0.3-0.4,0.2-0.9-0.3-1.2c0.2,0,0.4-0.2,0.6-0.2c0.2,0,0.6,0.2,0.6,0.2 C84.2,41,84.5,40.7,85.1,40.6z M83.7,41c-0.4-0.1-0.7,0.2-0.3,0.6c0.2-0.4,0-0.1,0.3-0.2C83.8,41.2,83.6,41.1,83.7,41z M93.5,62.8 c0.1,0.5,0.3,0.9,0.7,0.8C94.1,63.3,93.8,63,93.5,62.8z M93,71.2c-0.1-0.1-2.5,1.6-2.9,2.1c0.8,0.5,2.9-1.2,3.1-2.1 C93,71.5,92.9,71.2,93,71.2z M95,69.9c-0.4,0.2-0.6,0-0.5-0.4c0,0.1-0.1,0.2-0.1,0.3c0.1-0.5,0.1-0.8-0.1-1.1 c-0.3,0.7,0.1,1.4-0.7,2c0.3,0.3,0.3,0.4-0.1,0.7c0.1,0,0.1,0.1,0.1,0.2C93.9,71.3,95,70.2,95,69.9z M82,50.6 c0.2-0.2,0.3-0.2,0.3-0.5c-0.1,0-0.3-0.1-0.4-0.1C81.9,50.2,81.9,50.4,82,50.6z M82.4,50.6c-0.3-0.4-0.2,0.1-0.1,0.5 c0.2-0.3,0.3-0.5,0.2-0.9C82.5,50.4,82.4,50.5,82.4,50.6z M82.8,49.7c-0.1,0-0.2,0-0.3,0c0,0.1,0.2,0.4,0.2,0.5c-0.1,0-0.1,0-0.2,0 c0.1,0.2,0.1,0.3,0.2,0.5c0.1-0.2,0.1-0.2,0-0.5c0.1,0,0.2,0.1,0.2,0.1C83,50.1,82.9,49.9,82.8,49.7z M81,51 c0.2-0.3,0.3-0.4,0.2-0.8c-0.1,0.5-0.4,0.8-0.6,1.2C80.8,51.3,80.9,51.1,81,51z M81.2,48.6c0.1,0.2,0.1,0.5,0.3,0.3 c0,0.4,0.3,0.6,0.6,0.6c0,0,0-0.1,0.1-0.1c0.1,0.2,0.2,0.3,0.4,0.4c0-0.7-0.6-0.5-0.8-1c-0.2-0.4,0.2-0.9,0-1.4 c-0.5-0.1-0.6,0.3-0.4,1c0,0-0.1-0.1-0.1-0.1C81.1,48.3,81.1,48.4,81.2,48.6z M83.3,52.2c0.1-0.5,0.1-1.1-0.3-1.4c0,0.1,0,0.2,0,0.3 c-0.4,0.2-0.9,0.1-0.9,0.8c0.7-0.7,0.4,0.2,1,0.5c0-0.2,0.1-0.5,0.1-0.7C83.2,52,83.3,52.1,83.3,52.2z M81.5,49.6 c0.1-0.1,0.3-0.1-0.2-0.3C81.4,49.4,81.5,49.5,81.5,49.6z M91.8,57.4c0.1,0.1,0,0.2,0.2,0.1c-0.1-0.2-0.2-0.5-0.3-0.7 C91.6,57,91.7,57.1,91.8,57.4z M90.2,57.3c0.4-0.1,1.1-0.5,0.6-0.9c-0.1,0.4-0.2,0.6-0.4,0.3c-0.1,0-0.5,0.2-0.5,0.3 C89.9,57.2,90,57.2,90.2,57.3z M90.9,56.1c0.1,0.2,0.2,0.3,0.2,0.5c0.1-0.5-0.2-0.8-0.6-0.8C90.7,55.9,90.8,56,90.9,56.1z M90.3,59 c-0.2-0.4-0.7-0.7-1-1.6c0.1,0,0.2,0,0.3,0c-0.7-0.7-1.4-1.7-2.5-1.8c-0.5-0.1-1,0.5-1.3,0.3c-0.5-0.2-0.1-1.4-1.2-0.8 c0.3,0.4,0.6,0.5,0.9,0.6c-0.2,0-0.3,0.1-0.5,0.1c0.1,0.2,0.2,0.4,0.3,0.5c0.1,0,0.2-0.2,0.2-0.2c0.6,0.5,2,1,1,2 c0.6-0.3,0.7,0.4,1.2,0.3c0.4-0.1,0.4-0.5,0.6-0.5C89.2,57.9,89.5,58.9,90.3,59z M93.2,58.5c-0.1,0.1-0.2-0.2-0.2,0.1 C93.3,58.8,93.2,58.6,93.2,58.5z M92.4,57.7c0,0-0.1-0.2-0.2-0.3C92.2,57.6,92.3,57.6,92.4,57.7z M92.9,58c0.1,0.1,0.1,0.1,0.2,0.2 c-0.2-0.2-0.3-0.3-0.5-0.4C92.7,57.8,92.8,57.9,92.9,58z M93.5,59.1C93.6,58.9,93.6,58.8,93.5,59.1z M93.5,58.7c0-0.2,0-0.4-0.2-0.6 C93.3,58.3,93.4,58.5,93.5,58.7z M81,45.9c0.1-0.5,0.2-1-0.1-1.3C80.6,45,80.6,45.5,81,45.9z M94.8,61c0,0,0.1-0.2,0-0.4 C94.7,60.8,94.8,61.1,94.8,61z M94.8,61.2c0.1,0.1,0,0.3,0.2,0.1C94.9,61.1,94.8,61.2,94.8,61.2z M29.5,76.3 c-0.4-0.8-0.5-0.2-0.7-0.2c0.2,0-0.3,0.2-0.3,0.2c-0.2,0-0.6-0.3-0.9-0.4c0.9,0.9,1.9,1.2,2.6,0.7C30,76.6,29.8,76.4,29.5,76.3z M89.6,64.4c0-0.2-0.2-0.3-0.1-0.7c-0.2,0-0.1-0.1-0.3,0c0.1-0.8-0.5-1.1-0.7-1.7c-0.1-0.5,0-1-0.2-1.6c-0.1,0.1-0.1,0.1-0.2,0.2 c0-0.5-0.1-1.1-0.2-1.6c-0.5,0.9-0.5,3.8-1.7,2.2c-0.3-0.5-0.4-0.2-0.4-0.8c0-0.3,0.4-0.5,0.4-0.7c0-0.1-1.1-0.4-1.4-0.5 c0.3,0.3-0.7,0.7-0.8,1.5c-0.5-0.2-0.7-0.4-1.1-0.2c-0.4,0.1-0.7,0.9-0.7,1.1c0,0-0.1,0.1-0.1,0.1c0-0.1,0-0.2-0.1-0.3 c-0.4,0.8-0.6,1.1-1.3,1.4c-0.6,0.3-1.1,0.4-1.6,1c0-0.1,0-0.2,0-0.3c-0.3,0.6-0.5,1.1-0.3,1.8c-0.1-0.1-0.1-0.2-0.2-0.3 c0,0.1,0,0.3,0,0.4c0-0.1-0.1-0.1-0.1-0.2c0.1,1,0.1,1.7,0,2.7c0,0.4-0.6,0.5,0,0.9c0.4,0.2,0.7-0.3,1-0.4c0.8-0.2,1.4-0.5,2.3-0.7 c1.4-0.5,1.7-0.2,2.1,1.1c0.2-0.3,0.5-0.6,0.8-0.8c-0.1,0.4-0.3,0.7-0.6,1c0.2-0.1,0.3-0.2,0.5-0.4c-0.1,0.2-0.1,0.3-0.2,0.5 c0.5,0.2,0.5,2.1,1.5,0.9c0,0.1-0.1,0.1-0.1,0.2C86.9,71.3,90.8,66.1,89.6,64.4z M85.9,71.3c-0.4-0.2-1,0.2-0.7,0.8 c0.2,0.6,0.9-0.4,1.1-0.9C86.2,71.2,86.1,71.2,85.9,71.3z M24.6,44.3c0-0.2,0.2-0.3-0.1-0.5C24.5,44,24.6,44.2,24.6,44.3z M24.2,44.9c0.1,0.1,0.1,0.2,0.1,0.4c0.1-0.2,0.1-0.3,0-0.6C24.1,44.6,24.3,44.8,24.2,44.9z M24.4,43.9c-0.2,0-0.3-0.1-0.3,0.2 C24.3,44.1,24.4,43.9,24.4,43.9z M36.2,56.9c-1-0.3-1.6-1.5-2.7-1.1c0-0.7-0.8-0.9-1.2-0.6c0-0.4-0.4-0.5-0.5-0.8 c-0.1-0.1-0.1-0.7-0.2-1c-0.3-0.7-0.6-0.8-1.2-1.1c-0.6-0.3-0.6-0.2-1.1-0.8c-0.3-0.4-0.6-0.7-1-1c0.1,0,0.2-0.1,0.3-0.1 c-0.9-0.2-1.7,0.6-2.3-0.6c-0.4,0.3-0.4,0.8-0.6,1.2c0-0.3,0-0.7,0-0.9c0.4-0.6-0.1-0.2-0.5,0.1c-0.3,0.2-0.7,0.9-1,1 c0,0-1.6-0.3-1.6-0.3c-0.8-0.7,0.1-1.4-0.1-2.2c-0.2-0.8-1.1-0.3-1.6-0.5c0.2-0.3,0.3-0.7,0.3-1.1c0.1,0,0.1,0,0.1,0.1 c0.2-1.2,0.5-1.7-0.7-0.8c-0.6,0.5-1.3,1.5-1.8,0c-0.3-0.8,0-2.4,0.4-3.1c0.7-1.1,1.6-0.5,2.3-0.6c-0.1-0.7,1.4-0.4,1.6-0.3 c0.2,0.3,0.2,2.8,0.8,1.6c0.5-1-0.4-1.7,0.5-2.7c0.6-0.7,2-1.1,1.3-2.2c0.1,0,0.1,0,0.2,0.1c0-0.2,0-0.3,0.1-0.4 c0,0.4,0,0.4-0.1,0.8c0.3-0.4,0.3-0.4,0.3-0.9c0.1,0.1,0.1,0.1,0.1,0.2c0.2-0.3,0.4-0.5,0.4-0.7c0,0,0.4-0.1,0.6-0.1 c-0.1,0-0.3,0-0.5,0c0.4-0.2,0.8-0.2,1.1-0.4c-0.1,0,0,0-0.2,0c-0.1-0.9,1.4-1.5,1.9-1.4c-0.5,0.2-0.4,0.3-0.6,0.7 c0.5-0.1,1.4-0.5,1.9-0.9c0-0.1-0.1-0.3-0.1-0.4c-0.6,1.2-1.7-0.1-0.8-0.7c-0.7-0.6-1.3,0.5-2,0.8c0.5-0.5,1.1-1.2,1.7-1.3 c0.8-0.2,1.5,0.2,2.2-0.4c1.2-0.9,0.1-1.1-0.6-1.9c0.2-0.5-0.1-0.9-0.2-1.5c-0.5,0.5-1.8,1-1.1-0.3c-0.5,0-0.6-0.4-1.2-0.4 c-1,0-0.4,0.7-1.2,1.3c0.6,0.8-0.3,1.4-0.9,1.5c0.6,1.6-1.5,1.4-0.5-0.2c-0.8,0-1.4-1-2.2-0.7c0-0.6,0.1-0.4-0.3-0.7 c0.5-1.3,2.5-2.2,3.5-2.7c0.3-0.1,1.4-0.2,1.3-0.9c-0.2-1-1.3,0.4-1.7,0.6c0.1-0.2,0-0.2,0.1-0.5c-0.2,0-0.2-0.2-0.6,0 c0.1-0.1,0.1-0.2,0.2-0.3c-0.1,0-0.2,0-0.4-0.1c0.7-0.6-0.4-1-0.8-0.1c0.5,0.5-0.1,0.7-0.5,1c0.1-0.1,0.1-0.2,0.2-0.3 c-0.5-0.2-1,0.1-1.6,0c-0.4-0.1-0.7-0.4-1.2-0.1c0,0,0.1,0.1,0.1,0.1c-0.4,0.1-1.1,0.1-1.7,0c0.1-0.1,0.3-0.1,0.4-0.2 c-0.6-0.3-1.5-0.7-2.1-0.3c0.1-0.1,0.1-0.2,0.2-0.3c-0.4,0.3-0.9,0-1.4,0c-0.6,0.1-1.2,0.4-1.8,0.4c-0.6,0-2.5-0.4-2.7-0.6 c-1.3-0.2-2.7,0.3-4,0.8c0.3,0.2,0.3,0.4,0.4,0.8c-0.2,0-0.3,0-0.5,0c0.1-0.1,0.1-0.1,0.2-0.2c-0.4,0-0.9,0.2-1.3,0.3 c0.2,0.7,0.9,0.5,1.4,0.3c-0.3,0.5-0.9,0.4-1.5,0.6c-0.5,0.2-1.4,1.3-0.4,1.1c-0.1,0.1-0.1,0.3-0.3,0.5c0.2-0.1,0.3-0.1,0.5-0.1 c0,0.1,0,0.1-0.1,0.2c0.1,0,0.1-0.1,0.2-0.1c0,0.1,0,0.1,0,0.2c0.2-0.1,0.4-0.1,0.6-0.2c-1,0.9-2.2,1-3.2,1.7 c2.1-0.4,3.5-1.8,5.4-2.6c-0.3,0.1-0.7,0.4-0.8,0.8c0.8-0.2,1.2-0.4,1.9-0.4c0.8,0.1,1.3,0.9,2.1,0.8c-0.1,0.6-0.1,1.8,0.3,2.2 c-0.6,0.8,1.3,1,0.4,2c-0.2-1.2-0.9,1-1.2,1.6c-0.4,0.8-0.5,2-0.2,2.8c0.2,0.4,1.7,3,0.9,3.3c0.6,0.7,0.6,1.2,1,2 c0.6-0.7-1.1-2.5-0.6-3.6c0.4,0.2,0.8,1.8,1,2.3c0.2,0.4,0.6,1.1,0.8,1.6c0.1,0.7-0.2,0.6,0.2,1.3c0.2,0.4,0.9,0.7,1.3,0.9 c0.5,0.3,1,0.1,1.3,0.2c0.8,0.3,1.4,1.1,2.1,1.3c0,0-0.1,0-0.1,0c0.4,0.5,0.5,0.9,0.7,1.3c0.1-0.1,0.1-0.1,0.1-0.2 c0.4,0.6,0.9,1.2,1.4,1c-0.1-0.8,0.3-0.4,0.5-0.1c0.3,0.5,0.3,1.3,0.2,1.7c-0.2,0.7-1.6,1.6-0.9,2.5c0-0.1,0.1-0.1,0.1-0.2 c0,0.6-0.4,0.8-0.3,1.5c0.1,0.3,0.7,1.2,0.9,1.6c0.3,0.7,0.5,1.6,1,2.1c0.5,0.6,1.3,0.7,1.6,1.4c0.3,0.7,0.2,2,0.2,2.8 c0,1,0.2,1.8,0.2,2.7c0.1,1.2-0.5,3.5,0.3,4.4c0-0.2,0-0.3,0-0.5c0.3,0.3,0.2,0.4,0.3,0.9c-0.1,0-0.2-0.1-0.3-0.1c0,0.5,0,0.6-0.1,1 c0.1,0,0.3,0.1,0.4,0.1c-0.8,1.1,0.7,2.6,1.6,2.7c-0.1-0.5,0.1-0.6,0.6-0.6c-0.6-0.4-0.2-0.6-0.2-1c0-0.2,0.3-0.7,0.3-0.7 c0-0.2-0.3-0.5-0.3-0.4c0-0.1-0.3-0.3-0.3-0.6c0-0.2,0.4-0.2,0.4-0.2c0.1-0.5-0.2-0.7,0.3-1c0-0.1-0.1-0.1-0.1-0.2 c-0.8,0,0-0.5,0-0.4c0.1-0.3,0.5-0.3,0.1-0.9c1.8,0.4,1.2-1.1,0.8-2c1,0.9,1.4,0,1.9-1c0.6-1.3,0.3-2.4,1.5-3.2 c0.7-0.5,0.7-0.1,1.1-1c0.3-0.8,0.3-1.4,0.4-2.2C35.4,59.7,36.6,58.3,36.2,56.9z M24.2,26.2c-0.2,0-0.3-0.1-0.5,0 C23.9,26.6,23.9,26.3,24.2,26.2z M22.4,25.3c-0.2,0.1-0.4,0.2-0.5,0.3c0.4,0.1,0.8,0,1.2,0c-0.2,0-0.4,0.2-0.6,0.2 c0.5,0,1.7,0,2-0.5c-0.2,0-0.3,0-0.4,0c0-0.1,0-0.2,0.1-0.3c-0.4,0.1-0.3-0.1-0.4,0.4C23.3,25.5,22.8,25.2,22.4,25.3z M24.2,27.3 c-0.5-0.1-0.6-1.9-1.2-0.5c0-0.6-0.7-0.4-1.2-0.3c0.1-0.1,0.1-0.1,0.2-0.2c-0.5-0.1-1.1,0.2-1.5,0.5c0.2,0,0.4,0.1,0.7,0.1 c-0.2,0-0.4,0.1-0.6,0.1c0.3,0.2,0.8,0.1,1.2,0.2c-0.4,0-0.8,0.1-1.2,0.1C21.2,28.1,23.6,27.9,24.2,27.3z M24,24.9 c0-0.3-0.3-0.1-0.7,0C23.6,25,23.8,24.9,24,24.9z M21.6,25.4c0.4-0.1,0.9-0.1,1.2-0.5c-0.6,0-1.2,0.2-1.8,0.5 C21.2,25.4,21.4,25.4,21.6,25.4z M32.4,34.8c-0.1,0-0.2,0.2-0.3,0c0,0,0.1-0.1,0.1-0.1c-0.1,0-0.3,0-0.4,0c0.2-0.2,0.3-0.5,0.5-0.7 c-0.6,0.1-1.2,1.1-1.3,1.6c0.3,0,0.7,0,1,0.1c-0.1,0.1-0.1,0.1-0.2,0.2c0.1-0.1,0.4-0.2,0.5-0.3c0,0.1,0,0.2-0.1,0.4 c0.4,0,0.5-0.3,0.4-0.7c-0.1,0-0.1,0-0.2,0.1c0-0.1,0.1-0.2,0.1-0.3C32.6,34.9,32.5,34.9,32.4,34.8z M14,35c0.7,0.6,0.5-0.1,0.2-0.5 C13.7,34.1,13.5,34.6,14,35z M19.6,27.1c0.8-0.1,1.5-0.7,2.3-0.8c-0.9-0.9-1.9,0-2.6,0.5C19.5,26.8,19.5,27,19.6,27.1z M27.7,29.4 c-0.8-0.6-0.7-0.5-1.6,0.2c0.1,0,0.4,0.2,0.3,0.2C27,29.4,27.6,29.7,27.7,29.4z M13.3,33.1c-0.2,0.2-0.3,0.4,0,0.7 c0.1-0.2,0.2-0.5,0.3-0.7C13.4,33.1,13.4,33.1,13.3,33.1z M27.5,30.1c0.1,0,0.1,0.3,0.2-0.1C27.6,30,27.6,30.1,27.5,30.1z M29.8,36 c-0.1,0,0-0.3-0.2-0.1c0.3,0.2,0.2,0.2,0.6,0.1C30.1,36.1,29.9,36.1,29.8,36z M26.7,30c0.2,0,0.3,0.1,0.6-0.2 C27,29.8,26.9,29.9,26.7,30z M30.5,35c-0.2-0.2-0.3-0.3-0.6-0.3C30.1,34.9,30.3,34.9,30.5,35z M27,25.3c0,0.2,0.1,0.2,0,0.5 c0.7,0.2,2.2,0.4,2.7-0.2c-0.7-0.3-1.4,0.1-2.1-0.2c0,0,0.1-0.1,0.1-0.1c-0.4-0.2-0.8-0.3-1.3-0.1C26.7,25.3,26.8,25.3,27,25.3z M26.8,24.9c0.2,0,0.3,0,0.5,0C27.2,24.8,26.9,24.9,26.8,24.9z M27.5,24.4c0.1,0,0.2,0,0.4,0c-0.1,0.1-0.2,0.1-0.3,0.2 c0.6,0.4,1.2,0,1.8-0.2c-0.5-0.6-1.3-0.6-2-0.2C27.3,24.4,27.4,24.2,27.5,24.4z M26.3,25.8c0.2,0,0.3,0.1,0.5-0.1 C26.6,25.6,26.1,25.4,26.3,25.8z M27,24.8c-0.1-0.2-0.1-0.3-0.5,0C26.8,24.9,26.8,24.7,27,24.8z M29.7,26.4c0.1,0,0.3,0,0.5,0 c-0.2-0.3-0.6-0.4-0.9-0.2C29.4,26.5,29.4,26.4,29.7,26.4z M26.9,26c-0.5-0.1-0.9,0.1-1,0.7c0.5-0.1,1-0.3,1.4-0.6 C27.1,26.1,27,26,26.9,26z M31.5,27.3c-0.4-0.3-0.7-0.5-1.2-0.4c-0.2-0.6-0.9-0.4-1.3-0.2c0.3-0.8-0.6-0.5-1-0.2 c0-0.1,0-0.1-0.1-0.2c0.1-0.1,0.2-0.1,0.3-0.2c-0.6,0-1.1,0.2-1.4,0.8c0.1,0,0.2,0,0.3,0C27.1,27,27,27,26.9,27.1 c0.6,0.3,2.7,0.1,2.5,0.6c0.8,0.1,0.7,0.4,0.2,0.9c-0.3,0.3-0.9,0.1-1.3,0.6c0.5,0.2,0.9-0.2,1.4,0.3c0,0-0.1,0.1-0.1,0.1 c0.4,0.3,0.8,0.5,1.2,0.5c-0.1-0.2-0.2-0.5-0.4-0.7c1.4,1.5,0.5-0.9,0.4-0.7c0.3-0.6,0.9,0.8,1.6-0.4c-0.5-0.1-0.8-0.5-1.3-0.6 c0.2-0.1,0.3-0.1,0.5-0.2C31.6,27.5,31.5,27.4,31.5,27.3z M25.7,24.7c0.2,0.1,0.4,0.1,0.6,0.1c-0.1-0.4-0.5-0.5-0.9-0.3 c0.1,0,0.1,0,0.2,0.1c-0.1,0-0.2,0.1-0.3,0.1C25.4,24.7,25.5,24.7,25.7,24.7z M29,24c0.5,0.1,0.9,0.1,1.4,0.1 c-0.3,0.1-0.7,0.1-1,0.1c0.1,0.2,0,0.1,0.2,0.3c-0.2,0.1-0.5,0.2-0.8,0.3c0.2,0.1,0.3,0.2,0.4,0.3c-0.4-0.2-0.8,0-1.1,0.3 c0.7,0.1,1.9,0.3,2.5-0.2c-0.1,0-0.2,0-0.4,0c0.4-0.3,1-0.4,1.2-0.7c-0.1,0-0.2,0-0.3,0c0.9,0,1.8-0.4,2.7-0.6c-0.1,0-0.3,0-0.4,0 c0.4-0.1,0.9-0.1,1.3-0.3c-1.6-0.4-4.4-0.4-5.9,0.3C28.9,23.8,28.9,23.9,29,24z M29.5,28.2c-0.2-0.3-0.3-0.3-0.5,0.2 C29.3,28.4,29.4,28.3,29.5,28.2z M24.4,24.6c-0.2,0-0.4-0.1-0.6,0.1C24,24.7,24.2,24.6,24.4,24.6z M25,27.4c-0.2,0-0.4,0-0.7,0.2 c0.3,0.2,0.6,0.2,0.9,0.1C25.2,27.4,25.1,27.5,25,27.4z M24.4,26.5c0.4,0.5,0.9,0.5,1.3,0c-0.1,0-0.2-0.1-0.2-0.1 c0.2-0.1,0.2-0.1,0.3-0.3c-0.4,0-0.9-0.1-0.9,0.3C24.7,26.4,24.6,26.5,24.4,26.5z M25.3,25.7c0.4,0.2,0.9-0.1,0.9-0.5 c-0.4,0-0.8,0-1.1,0.4C25.5,25.4,25.3,25.7,25.3,25.7z M78.1,46.7c-0.7,0.3-0.2,0.9,0,0.7C78.4,47,78.4,46.8,78.1,46.7z M24.7,46.8 c0.2,0,0.3,0,0.4-0.2c-0.8-0.5-2-1.9-3-0.7c0.3-0.1,0.6-0.2,0.9-0.3c0,0-0.1,0.1-0.1,0.1c0.6,0.3,1,0.3,1.4,0.8 c-0.1,0.1-0.1,0.2-0.2,0.2C24.3,46.7,24.5,46.8,24.7,46.8z M55.7,40.5c-0.1,0.1-0.2,0.1-0.4,0.1c0.4,0.2,0.3,0.1,0.6-0.2 C55.9,40.4,55.8,40.4,55.7,40.5z M49.5,32.8c0.1-0.4,0.2-0.6-0.3-0.4C49.2,32.7,49.3,32.7,49.5,32.8z M48.9,38.1 c0-0.3,0.1-0.4,0-0.7C48.6,37.7,48.8,37.8,48.9,38.1z M45.1,32.6c0.1-0.1,0.1-0.3,0.2-0.1c0,0.1,0.4,0.4,0.4,0.6 c0,0.4-0.6-0.1-0.3,0.6c-0.1,0-0.2,0.1-0.3,0.1c0.1,0,0.3,0.2,0.5,0.2c-0.2,0.1-0.4,0.3-0.6,0.5c0.7,0,1.9,0,1.9-1 c-0.6-0.2-0.6-1-1.2-1.2c0.2-0.2,0.2-0.5,0.3-0.6c-0.2,0-0.3,0-0.5,0c0.1-0.1,0.2-0.3,0.3-0.4C45,31.2,44.9,32,45.1,32.6z M53.3,40.5c-0.2,0-0.2,0.1-0.4-0.1c0,0.1,0,0.1,0,0.2c0.3,0.1,0.5,0.2,0.8,0C53.5,40.5,53.5,40.5,53.3,40.5z M41.5,27.3 c-0.3,0-0.6,0-0.9,0c0-0.1,0.2-0.4,0.2-0.4c0.3,0.3,0.4,0.3,0.8,0.3c-0.2-0.3-0.2-0.4-0.6-0.6c0.1,0,0.3,0,0.5,0 c-0.1-0.1,0-0.2-0.2-0.4c0.3,0,0.5-0.1,0.7-0.2C42,26,42,26,41.9,26c0.2,0,0.3,0,0.5,0c-0.1-0.1-0.2-0.2-0.2-0.3 c0.3-0.2,0.3-0.2-0.1-0.5c0.2,0,0.5-0.1,0.7-0.1c-0.3-0.4-0.2-0.7,0.3-0.9c-0.2,0-0.3,0-0.5,0c0.5,0,1-0.2,1.6-0.3 c-0.6-0.3-1.5-0.1-2.1,0c0.1-0.1,0.2-0.1,0.2-0.2c-0.6-0.1-1.3-0.1-1.9-0.1c0.7,0,1.5,0.1,2.2-0.1c-1.4-0.2-3.8-0.7-5,0.1 c0.1,0,0.3,0.1,0.4,0.1c-1.6-0.3-3.3-0.2-4.8,0.4c0.2,0,0.3,0.1,0.5,0.1c-0.6,0.3-1.4,0.1-1.9,0.5c0.4,0.1,0.8,0.2,1.2,0.2 c-0.3,0-0.7,0-1,0.1c0.2,0.2,4.1,0.7,2.5,1.7c0.3,0.1,0.5,0.2,0.8,0.4c-0.9-0.5-1,0.9,0,0.2c-0.6,1-1.2,0.7-0.8,2.1 c0.2,0.7,0.5,0.9,0.9,1.1c0.7,0.4,0.6,0.2,1.1-0.4c0.1-0.1,0.4-0.9,0.6-1.1c0.4-0.3,0.8-0.2,1.1-0.4C39.3,28.2,40.4,27.9,41.5,27.3z M25.3,47.4c0.3,0.1,0.4-0.1,0.6,0.3c0.2-0.4,0.6-0.3,0.9-0.4c-0.3-0.4-0.9-0.7-1.4-0.4c0.2,0.2,0.1,0.2,0.3,0.4 c-0.2,0-0.3,0.1-0.6,0C25,47.6,25.1,47.4,25.3,47.4z M80.8,58.3c0.1,0,0.2-0.1,0.3-0.1C81,58,80.7,58,80.5,58.4 C80.6,58.4,80.7,58.3,80.8,58.3z M82.5,56.6c-0.2-0.4-0.3-0.7-0.5-1.1c0.2-0.1,0.3-0.3,0.5-0.3c0-0.1,0-0.1,0-0.2 c-0.4,0.2-1.4,0.1-0.8-0.4c0.5-0.4,1.2,0.5,1.3-0.5c-0.4,0.6-0.9,0-1.3,0.2c-0.3,0.2-0.5,1.1-0.5,1.5c0,0,0.3,1.2,0.2,1.2 c0.4,0.2,0.2-0.9,0.4-1.2c0,0.4,0.1,0.6,0.2,0.9c0.1-0.1,0.2-0.1,0.3-0.2c-0.1,0.3,0,0.3,0,0.5C82.5,56.9,82.4,56.8,82.5,56.6z M78.5,55.3c0.1,0.8,1.5,1.1,1.9,1.1c0.1-0.7,0.3-1.8,0.9-2c-0.6-0.8-0.4-1.3,0-1.8c-0.4-0.2-0.5-0.6-0.8-0.5 c-0.3,0.1-0.6,0.9-0.8,1.1C79.1,53.9,77.9,54,78.5,55.3z M85.8,57.1c-0.1,0.1-0.2,0-0.2,0.5C85.8,57.4,85.7,57.2,85.8,57.1z M83.6,56c-0.1,0-0.2,0-0.3,0C83.6,56.5,83.5,56.1,83.6,56z M81.6,58.9c-0.1-0.2-0.1-0.4-0.5-0.3C81.3,58.8,81.4,58.8,81.6,58.9z M82.3,58.2c-0.1-0.2-0.5-0.1-0.8,0.1C81.7,58.4,82,58.3,82.3,58.2z M78.7,58c0.5,0.1,1,0.2,1.5,0.1c-0.6-0.3-2.6-1.5-3-0.6 C77.7,57.7,78.2,57.8,78.7,58z M77.4,56.5c0.3-1-2-4.1-3.1-3.9c0.4,0.9,1,1.6,1.5,2.5C76,55.4,77.5,58.3,77.4,56.5z M84.2,56.1 c0.2,0.1,0.3,0,0.5,0.2c-0.2-0.5-0.6-0.6-0.9-0.2C84,56.1,84.1,56.1,84.2,56.1z M83.9,55.1c0.1-0.4,0.3-0.8-0.1-1.2 C83.7,54.3,83.7,54.7,83.9,55.1z M82.7,58.8c0.2-0.3,0.6-0.5,0.9-0.7c-0.5,0-1,0.2-1.2,0.8C82.5,58.9,82.6,58.9,82.7,58.8z M44.1,33.6c-0.1,0.1-0.1,0.3-0.2,0.4c0.4,0.1,1.4-0.5,1.1-1C44.7,32.3,44,33,44.1,33.6z M41.8,29.6c0.5,0.1,1.1-0.1,1.5-0.5 c0-0.1-0.2-0.4-0.2-0.5c-0.6,0.1-1.9-0.2-2.3,0.3c0.2,0,0.3,0.1,0.5,0.1c-0.1,0-0.2,0.1-0.4,0.2c0.2,0.1,0.3,0.1,0.5,0.2 c-0.1,0.1-0.2,0.1-0.2,0.2C41.4,29.5,41.6,29.5,41.8,29.6z M48.7,38.5C48.8,40.2,49,37.2,48.7,38.5z M50.5,39.4 c-0.2,0-0.4,0.1-0.6,0c0.1,0.3,0.4,0.5,0.7,0.6C50.7,39.5,50.6,39.5,50.5,39.4z M24.1,47.3c-0.1,0.1-0.2-0.1-0.2,0.1 c0.3,0.2,0.3,0.2,0.6,0.1C24.4,47.3,24.3,47.4,24.1,47.3z M70,51c-0.1-0.1-0.1-0.1-0.2-0.2C69.3,52.7,70.9,52.3,70,51z M61,60.2 c0-0.2-0.1-0.4-0.2-0.6c-0.1,0.3-0.3,0.5-0.4,0.7c-0.1,0.8-0.9,0.8-1.1,1.4c-0.2,0.4,0.1,0.7,0,1.1c-0.1,0.4-0.3,0.6-0.4,1 c-0.1,1.2,0.5,1.5,1.1,0.7c0.5-0.7,0.9-2.6,0.9-3.5c0,0.1,0.1,0.2,0.1,0.2C61.1,60.9,61,60.6,61,60.2z M74.3,48.1 c-0.9,0.8-1-2.4-2-2.6c0,0.2,0,0.2,0,0.4c-0.3-0.1-0.5,0-0.9,0.1c0.1,0.9-1.3,1.5-1.5,2.2c-0.2,0.6-0.2,2.1-0.3,2.7 c-0.1,0.1-0.3,0.4-0.5,0.5c-1-1.2-1.5-3.8-1.8-5.4c-0.6,0.6-1.1-0.6-1.6-1c-0.5-0.5-0.4-0.4-1.1-0.5c-0.5-0.1-0.9,0.1-1.3-0.1 c-0.4-0.2-0.5-0.6-0.8-0.7c-0.3-0.1-0.5,0.2-1,0c-0.7-0.3-0.8-1.5-1.5-1.1c0.1,0.9,0.8,1.3,1,2.1c0-0.2,0.1-0.4,0.1-0.5 c0.1,1.3,1,0.8,1.4-0.1c-0.1,0.9,0.5,0.7,0.8,1.1c0.4,0.8,0.2,0.6-0.1,1.2c-0.4,1-0.6,1.2-1.5,1.7c-0.6,0.4-2,1.9-2.6,1.1 c-0.3-0.4-0.1-0.9-0.2-1.3c-0.2-0.5-0.7-1-0.9-1.4c-0.4-0.8-1.8-3-1.6-3.7c0,0.3-0.2,0.5-0.2,0.7c-0.2-0.3-0.4-0.5-0.5-0.9 c0.1,0.8,0.6,1.5,0.9,2.2c0.3,0.7,0.4,1.4,0.7,2.1c0.3,0.7,2,2.5,1.7,3c0.5,0.9,1.8,0.2,2.4-0.1c0.1,3.4-3.7,4.9-3.4,7.8 c0.1,1.4,0.7,2.7-0.3,3.9c-0.7,0.8-1,0.7-1.1,1.7c0,0.5,0.2,0.8-0.1,1.3c-0.1,0.2-0.6,0.3-0.7,0.5c0,0.1,0,0.5-0.1,0.7 c-0.2,0.5-0.5,1.1-0.9,1.5c-0.5,0.6-0.9,0.8-1.4,1c-0.2,0.1-1.4,0.4-1.5,0.4c-0.6-0.2-0.2-0.7-0.3-1.2c-0.2-0.8-0.6-1.4-0.8-2.2 c-0.2-0.9-0.2-1.6-0.5-2.5c-0.3-0.8-0.5-1.3-0.2-2.2c0.3-1.4,0.5-2.2,0.1-3.5c-0.3-1-0.9-1.5-0.9-2.5c0-0.8,0.3-1.3-0.2-1.9 c-0.9,0.6-1.1-0.8-2.2-0.5c-0.7,0.2-1.9,0.8-2.6,0.6c-1.5-0.3-2.2-3.1-2.8-4.2c0.8-0.8,0.2-2.2,0.4-3c0.1-0.4,0.4-1.2,0.6-1.5 c0.4-0.6,0.9-0.7,1.2-1.3c0.5-0.8,0.3-1.3,1-2c0.8-0.9,0.3-0.3,1.4-0.5c0.9-0.1,2.7-1.4,3.4-0.6c0.1,0,0.2-0.1,0.2-0.1 c-0.2,0.8-0.3,1.2,0.3,1.7c0.5,0.4,1.7,1.1,2.2,0.8c0.1,0,0-0.6,0.5-0.7c0.2-0.1,0.7,0.4,0.9,0.5c0.5,0.2,1.7-0.1,1.9,0.3 c0.9,0.2,1-1.5,1-2.3c-0.6,0-1.4,0.3-1.9,0.1c-1.2-0.5-0.9-1.5,0-1.9c0.4-0.2,1.1-0.3,1.6-0.3c0.4,0,1,0.7,1.4,0.3 c0.6-0.6-0.9-1.3-1.3-1.6c0.3-0.4,0.2-0.2,0.2-0.5c0.1-0.1,0.2-0.1,0.4-0.2c-0.4-0.1-1.6,0.5-0.6,0.6c-0.4,0.4-0.8,0.5-1.1,0.1 c0.1-0.1,0.2-0.1,0.3-0.2c-1-0.9-1.9,1.4-1,1.8c-0.2,0.1-0.5,0.3-0.7,0.5c-0.2-0.4-0.3-0.3-0.7-0.2c0.1,0.1,0.1,0.1,0.2,0.2 c-0.3-0.1-0.2,0.1-0.4-0.1c0,0.5,0.2,0.7,0.4,1.1c-0.1,0-0.2-0.1-0.3-0.1c0.1,0.2,0.1,0.2-0.1,0.2c0,0.1,0.1,0.2,0.1,0.4 C52,40,52,38.4,51.7,37.9c-0.3-0.5-1.4-1.3-1.6-1.2c-0.1-0.2,0-0.2,0-0.3c-1.3,0,1.2,2,1.3,2.3c-0.7-0.5-0.1,0.3-0.7,0.8 c0.3-1-0.8-1.3-1.3-1.8c-0.6-0.6-0.2-0.5-0.9-0.6c-0.5-0.1-1.1,0.5-1.3,0.7c-0.8,0.6-0.7,1.7-1.5,2.2c-0.8,0.5-1.1-0.4-1.8-0.1 c-0.1-0.5-0.2-2.3,0.1-2.6c0.4-0.5,1.5,0.4,1.9-0.1c0.7-0.8-0.5-1.5-0.8-2c0.3,0,0.5-0.1,0.8,0c0-0.1-0.1-0.3-0.1-0.4 c0.5,0.3,0.9-0.3,1.2-0.6c0.3-0.3,0.8-0.7,1-0.9c0.1-0.2,0.3,0.2,0.4-0.1c0,0-0.1-0.3-0.1-0.4c0.2-0.4-0.2-0.8,0.5-1 c0,0.1,0.1,0.4,0.1,0.5c-1.1,0.9,1.1,0.8,1.5,0.7c0.6-0.1,0.7,0.1,1.1-0.3c0.2-0.2-0.2-1.4,0.7-0.6c0-0.2,0-0.3,0-0.5 c-0.2-0.1-0.1-0.1-0.3-0.3c0.5-0.2,0.9,0,1.3-0.3c-0.6-0.4-1.5,0.5-1.9-0.3c-0.4-0.7,0.2-1.2,0.8-1.5c-0.5-0.8-0.9,0.1-1.2,0.5 c-0.7,0.9-0.3,0.8-0.4,1.8c0,0.2-0.6,1.4-0.9,1.3c-0.4-0.1-0.7-1.2-1-1.4c-0.3-0.1-1.5,0.8-1.2-0.8c0.1-0.6,1.1-1,1.6-1.5 c1-1.1,2.6-2.5,4.1-1.6c-0.1,0-0.2,0.1-0.3,0.1c0.4,0.2,2.3,0.3,2.6,0.9c0.4,1-1.2,0.3-1.6,0.4c0.5,0.3,0.5,0.9,1.1,1 c-0.1-0.1-0.1-0.2-0.2-0.3c0.2,0,0.6,0,0.9,0c-0.1-0.1-0.1-0.2-0.2-0.3c0.3-0.3,0.6-0.4,0.9-0.2c0-0.3-0.1-0.6-0.3-0.9 c0.4,0,0.6,0.1,0.8,0.3c-0.1,0-0.2,0-0.3,0c0.4,0.6,1.1-0.3,1.9-0.4c-0.1,0.1-0.1,0.1-0.2,0.2c0.5,0,1.2-0.1,1.6-0.3 c-0.1-0.1-0.2-0.1-0.3-0.2c0.6-0.2,1.5,0.2,2.1,0.5c0-0.1,0.1-0.1,0.1-0.2c-0.7-0.3-1.2-1.5-0.2-1.4c0.5,0,1.4,1.7,1,2.2 c0.4,0,0.5-0.1,0.6-0.5c-0.4-0.4-0.6-0.8-1-1.2c0.1-0.1,0.2-0.1,0.3-0.2c-0.1-0.1-0.1-0.2-0.2-0.2c0.2,0.2,0.4,0.4,0.6,0.6 c-0.1-0.1-0.1-0.2-0.2-0.2c0.4-0.2,0.8-0.2,1.2,0c-0.3-0.2-0.3-0.4-0.5-0.6c0.4-0.1,0.9-0.1,1.3-0.1c-0.1-0.1-0.2-0.1-0.3-0.2 c0.6-0.7,1.8-0.5,2.7-0.6c0.1-0.4,0.5-0.5,0.9-0.3C68.1,25,68,25,67.9,25c0.7,0.2,1.8-0.1,2.3,0.6c-0.2,0.1-0.5,0.3-0.7,0.4 c1.1,0.1,2.1,0.5,3.2,0.4c-0.1-0.1-0.1-0.2-0.2-0.2c1.1,0,1.5,0.7,2.5,1c0-0.1-0.1-0.2-0.1-0.4c0.6,0.2,1.2,0.1,1.8,0.1 c-0.1-0.1-0.3-0.2-0.4-0.3c0.5-0.3,1.7-0.1,2.3,0.1c0.7,0.2,1.4,0.2,2.1,0.4c1.1,0.2,2.5,0.9,3.6,0.7c-0.2-0.1-0.3-0.2-0.5-0.4 c1.8,0.3,2.5,0.3,3.9,1.8c-0.2,0-0.2,0.1-0.5,0.1c0.4,0.2,0.9,0.4,1.2,0.8c-0.6-0.2-1.3,0.2-1.3,0.9c-0.5-0.4-1.1,0-1.6,0 c0,0.9,0.6,0.7,1,1.4c-0.1,0-0.1,0-0.2,0c0.1,0.2,0.2,0.3,0.3,0.5c-0.1,0.1-0.2,0.1-0.3,0.2c0.1,0.1,0.1,0.3,0.2,0.4 c-0.1,0-0.2,0.1-0.3,0.1c0.2,0.4,0,0.4,0,0.7c-0.7-0.7-1.6-1.6-1.8-2.6c0.5-0.2,1-1.7,0.2-1.7c0.2,1-0.4,0.2-0.7,0.3 c-0.4,0.2-1.1,0.3-0.3,0.9c-0.6,0.3-1.3-0.1-2,0c-1.2,0.1-1.2,0.4-1.8,1.7c1.2,0.2,2.2,0.4,2.5,2.1c0.1,0.6,0.1,1.6-0.2,2.1 c-0.4,0.5-0.6,0.3-0.9,0.6c0,0-0.4,0.9-0.4,0.9c0.1,0.5,0.3,0.4,0.6,0.9c1.1,1.9-0.9,1.2-0.5,0.3c-0.2-0.2-0.7-0.8-0.7-0.8 c-0.4-0.2-0.5-0.6-1.1,0c0.4-1.3-0.9-0.4-0.9,0c0,0.9,1.3,0.4,1.6,0.8c-1.4,0.4,0.5,2.1,0.6,2.8c0.2,1.5-0.7,2.5-1.6,3.1 c-0.3,0.2-0.4,0.3-0.8,0.4c-0.1,0,0.1,0.4-0.1,0.4c-0.1,0-0.2-0.3-0.2-0.3c-0.1,0-1-0.5-1,0.7c0,0.8,1.1,1.3,1.3,2.1 c0.2,1.1-0.4,1.4-1,2.1c0-0.5-0.9-1.6-1.4-1.6c0-0.1,0-0.2,0-0.3c-0.1,0-0.2,0-0.3,0c0,0.6-0.1,1.2,0,1.7c0.1,0.4,0.5,0.7,0.7,1.1 c0.4,0.8,0.5,1.3,0.8,2.1c-1.2-0.2-1.1-2-1.8-2.8c0,0.1,0,0.2,0,0.2C75.1,51,75,47.7,74.3,48.1z M53.6,51.4 c-0.1-0.1-0.1-0.1-0.2-0.2C53.5,51.3,53.5,51.4,53.6,51.4z M61.2,39.7c-0.1-0.7-0.4-0.9-0.5-1.5c0.3,0.1,0.3,0,0.5,0 c-0.2-0.4-0.5-0.6-0.5-0.1c-0.1-0.7-0.6-0.8-0.9-1.4c0.1,0,0.2,0,0.3,0c0.2-0.4-0.1-0.3,0.4-0.3c0.1-1-1-0.7-1.3-0.2 C58.7,37,59.4,38,60,38.5C59.1,39.1,60.4,40.4,61.2,39.7z M50.4,24.2c0.4,0.2,1,0.2,1.5-0.1c-0.6-0.2-1.4-0.2-2-0.1 C50.1,24.2,50.2,24.2,50.4,24.2z M51,25c0.1,0,0.3-0.1,0.4-0.1c-0.3-0.1-0.5-0.1-0.8-0.1c0.1,0.3,0.1-0.1,0,0.2 C50.8,24.9,50.9,24.9,51,25z M49.1,24.8c0.1,0,0.2,0.1,0.3,0.1c-0.1,0-0.1,0.1-0.2,0.1c0.7,0.5,0.8-0.4,1.5-0.5 c-0.9-0.3-1.4-0.2-2.2-0.2C48.7,24.5,48.9,24.7,49.1,24.8z M27.1,47.3c0.1,0.1,0,0.4,0.4,0.1C27.4,47.3,27.3,47.3,27.1,47.3z M55.6,24.1c0.3,0.1,0.6,0,0.9-0.1c-0.5,0-0.8,0-1.3,0C55.5,24,55.7,24.2,55.6,24.1z M57.7,26.9c0.4,0.2,0.9,0.4,1.4,0.3 c-2-0.4,1.3-1.7,1.6-1.9c-0.7-0.3-1.8,0.1-2.5,0.5c-0.1,0.2,0,0.1-0.3,0.4c0.1,0,0.1,0,0.2,0C57.7,26.4,57.7,26.6,57.7,26.9z M65.1,24.4c0.5,0.1,1,0.2,1.5,0.2c-0.4-0.6-1.5-0.9-2.1-0.4C64.7,24.1,64.8,24.3,65.1,24.4z M75.7,25.8c0.3-0.1,0.7-0.1,1.1-0.1 c-0.3-0.5-1.3-0.5-1.8-0.4C75.2,25.7,75.4,25.8,75.7,25.8z M67.6,24.6c-0.5-0.2-0.9-0.4-1,0.2C67,24.8,67.5,24.8,67.6,24.6z M76.6,26.1c-0.2,0.1-0.2,0-0.3,0.2c0.3,0.1,0.6,0.1,0.8,0.1C77,26.2,76.8,26.1,76.6,26.1z M5,29.1C5,29.1,5,29.1,5,29.1z M7.7,27 c-0.2-0.1-0.3-0.2-0.6,0.1C7.3,27.1,7.5,27,7.7,27z M82.3,33.9c0.6,0.5,0.9,1.6,1.4,2.3c0-0.1,0-0.2,0-0.3c0.1,0.1,0.2,0.2,0.3,0.2 c-0.3-0.4-0.7-0.7-0.7-1.2c0.2,0,0.3,0.1,0.5,0.1c-0.6-0.6-1.2-1.8-1.8-2C82.1,33.3,82.2,33.4,82.3,33.9z M5.5,28.8 c0,0,0.3,0.1,0.5,0.1c0.1,0.8,1.1-0.1,1.7-0.2c-0.2-0.5-0.7-0.4-1-0.2c0.1-0.1,0.2-0.1,0.2-0.2C6.4,27,5.6,28.5,5,29.1 C5.2,28.9,5.7,28.4,5.5,28.8z M77.6,25.8c0.2,0,0.3,0.1,0.5-0.1c-0.3-0.1-0.7-0.1-1.1-0.1C77.2,25.7,77.3,25.7,77.6,25.8z M85.8,27.1c-0.1-0.1-0.2-0.2-0.3-0.2c0,0-0.1,0.1-0.1,0.1C85.6,27.1,85.7,27,85.8,27.1z M28.5,50.6c0,0,0.1,0.3,0.2-0.2 C28.6,50.3,28.5,50.6,28.5,50.6z M7.1,29.7c-0.3-0.1-0.4-0.2-0.7,0C6.6,29.8,6.8,29.7,7.1,29.7z M9.2,31.6c-0.3,0.1-0.5,0.1-0.5,0.5 c0.2-0.1,0.5-0.2,0.7-0.3C9.3,31.5,9.3,31.7,9.2,31.6z M6.4,30.8c0.2,0,0.3,0.3,0.4,0C6.7,30.7,6.5,30.8,6.4,30.8z">
    <animateTransform attributeName="transform" type="translate" repeatCount="indefinite" dur="2.941176470588235s" keyTimes="0;1" values="0 0;100 0"></animateTransform>
  </path>
</g>
</svg>
